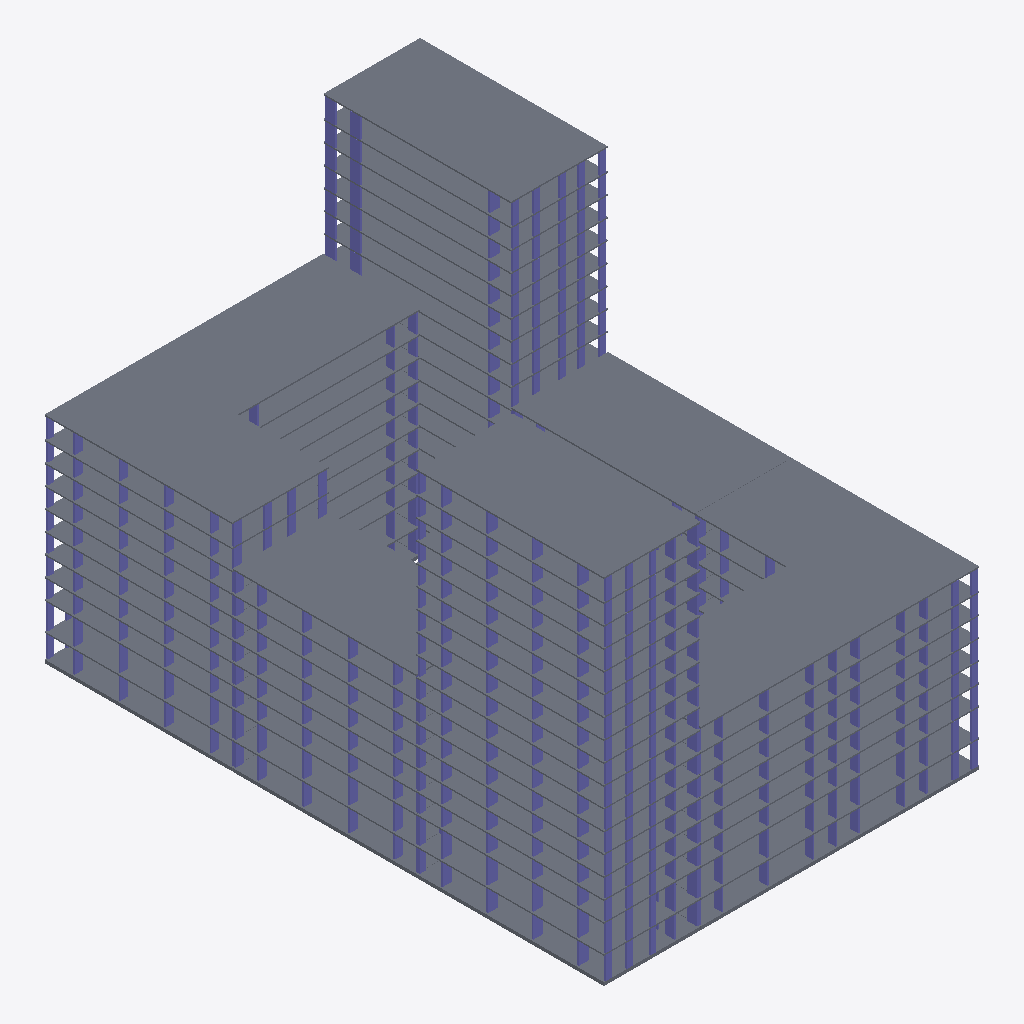
Isometric view of an IFC building model (ifcZIP, schema IFC4X3, length unit millimetre), seen from the south-west, elements coloured by IFC class: 315 columns (violet), 85 slabs (grey).
Extent 57.0 m × 84.8 m × 53.7 m (x, y, z). Storeys (64): тб1_с1_э0 at -3.82 m; тб2_с1_э0 at -3.82 m; тб3_с1_э0 at -3.82 m; тб3_с2_э0 at -3.82 m; тб4_с1_э0 at -3.82 m; тб5_с1_э0 at -3.82 m; тб6_с1_э0 at -3.82 m; тб6_с2_э0 at -3.82 m; тб1_с1_э1 at -0.15 m; тб2_с1_э1 at -0.15 m; тб3_с1_э1 at -0.15 m; тб3_с2_э1 at -0.15 m; тб4_с1_э1 at -0.15 m; тб5_с1_э1 at -0.15 m; тб6_с1_э1 at -0.15 m; тб6_с2_э1 at -0.15 m. Elements (1880): 1786 IfcColumn, 94 IfcSlab.

HEADER;
FILE_DESCRIPTION(('ViewDefinition[CoordinationView]'),'2;1');
FILE_NAME('','2025-08-14T06:51:53',(''),(''),'','BIMserver','');
FILE_SCHEMA(('IFC4X3'));
ENDSEC;
DATA;
#93740=IFCPROJECT('1wUPiUG6PBhuoevYYCEeG1',#90396,'ДЕП01',$,$,$,$,(#62690),#93741);
#92423=IFCSITE('0dBiErr$v6rA_e0sf8Aj3L',#8,'ekb',$,$,#90417,$,'Екатеринбург',.COMPLEX.,$,$,$,$,$);
#93743=IFCSITE('10Ug7RJWD3ue51_Zlia4hY',#8,'Квартал Депо',$,$,#90418,$,'Квартал Депо',.PARTIAL.,$,$,$,$,$);
#2=IFCBUILDING('1$hXzQJMPFiuCk$ZdxCHYm',#8,'ДЕП01',$,'BRU_Квартал_уникальный',#9,$,'Квартал Депо 01',.COMPLEX.,$,$,$);
#14=IFCBUILDING('1hIc_eW4H9HA5I3mOkiHh9',#8,'тб_1',$,'BRU_Температурный_блок',#18,$,$,.COMPLEX.,$,$,$);
#20=IFCBUILDING('1pE2mRXI1ABPDY9s6oxd6e',#8,'BRU_Секция_50TS48_С1',$,'BRU_Секция_50TS48',#25,$,$,.ELEMENT.,$,$,$);
#239=IFCBUILDING('2tovI15Wb67RAUlMUnCyY$',#8,'тб_2',$,'BRU_Температурный_блок',#243,$,$,.COMPLEX.,$,$,$);
#245=IFCBUILDING('2QKt_JyXHCRuKq9WUSlZ$9',#8,'BRU_Секция_NS8_С2',$,'BRU_Секция_NS8',#250,$,$,.ELEMENT.,$,$,$);
#365=IFCBUILDING('1fyhTIhXTD7gO5mB9BjHGz',#8,'тб_4',$,'BRU_Температурный_блок',#369,$,$,.COMPLEX.,$,$,$);
#371=IFCBUILDING('3M14vluD5D6OzS3FPzodK4',#8,'BRU_Секция_CN48_С3',$,'BRU_Секция_CN48',#376,$,$,.ELEMENT.,$,$,$);
#513=IFCBUILDING('3HurGUetf9h9CdozVBpKSC',#8,'BRU_Секция_EW8_С4',$,'BRU_Секция_EW8',#518,$,$,.ELEMENT.,$,$,$);
#655=IFCBUILDING('2Y01Mpn8b8VB$wYd87$AzL',#8,'тб_5',$,'BRU_Температурный_блок',#659,$,$,.COMPLEX.,$,$,$);
#661=IFCBUILDING('0BlDPtotvAsB6xOJr4gjco',#8,'BRU_Секция_50TN48_С5',$,'BRU_Секция_50TN48',#666,$,$,.ELEMENT.,$,$,$);
#880=IFCBUILDING('2$G5ptxV58XeoNSvnKu4ot',#8,'тб_6',$,'BRU_Температурный_блок',#884,$,$,.COMPLEX.,$,$,$);
#886=IFCBUILDING('2CIQ2SRAXDdATMRuOhbOGg',#8,'BRU_Секция_NS8_С6',$,'BRU_Секция_NS8',#891,$,$,.ELEMENT.,$,$,$);
#1006=IFCBUILDING('3I70Zwqof0HRttVb4JVzdT',#8,'тб_8',$,'BRU_Температурный_блок',#1010,$,$,.COMPLEX.,$,$,$);
#1012=IFCBUILDING('1reKTWWN56OPlyCmXfoCcn',#8,'BRU_Секция_CS68_С7',$,'BRU_Секция_CS68',#1017,$,$,.ELEMENT.,$,$,$);
#1132=IFCBUILDING('2Hn4sQcYb4ZRVf82HOM0iK',#8,'BRU_Секция_EW6_2_С8',$,'BRU_Секция_EW6_2',#1137,$,$,.ELEMENT.,$,$,$);
#30=IFCBUILDINGSTOREY('10mdMrZET50wJu4tfsAfPz',#8,'тб1_с1_э0','Этаж -01 (отм. -3,820)','BRU_Этаж',#35,$,$,.ELEMENT.,-3820.0);
#41=IFCBUILDINGSTOREY('3bgvns8HbCnBojUM4tTPzx',#8,'тб1_с1_э1','Этаж 01 (отм. -0,150)','BRU_Этаж',#46,$,$,.ELEMENT.,-150.0);
#52=IFCBUILDINGSTOREY('3jhYP_NE9C2fjW_9dEi3Ac',#8,'тб1_с1_э2','Этаж 02 (отм. +4,050)','BRU_Этаж',#57,$,$,.ELEMENT.,4050.0);
#63=IFCBUILDINGSTOREY('0AFSkJCSrArBJvrRE2Gcy2',#8,'тб1_с1_э3','Этаж 03 (отм. +7,050)','BRU_Этаж',#68,$,$,.ELEMENT.,7050.0);
#74=IFCBUILDINGSTOREY('0mIZsQUJb5h81Sb49YUm0Q',#8,'тб1_с1_э4','Этаж 04 (отм. +10,050)','BRU_Этаж',#79,$,$,.ELEMENT.,10050.0);
#85=IFCBUILDINGSTOREY('0Dwt4gObn9QO40lLzj46is',#8,'тб1_с1_э5','Этаж 05 (отм. +13,050)','BRU_Этаж',#90,$,$,.ELEMENT.,13050.0);
#96=IFCBUILDINGSTOREY('2T4cOEODj2HeHDE_03EUcz',#8,'тб1_с1_э6','Этаж 06 (отм. +16,050)','BRU_Этаж',#101,$,$,.ELEMENT.,16050.0);
#107=IFCBUILDINGSTOREY('2yYidr4LXATedys0f2RRum',#8,'тб1_с1_э7','Этаж 07 (отм. +19,050)','BRU_Этаж',#112,$,$,.ELEMENT.,19050.0);
#118=IFCBUILDINGSTOREY('3tVmKguh10FAeTDlwAJ50Y',#8,'тб1_с1_э8','Этаж 08 (отм. +22,050)','BRU_Этаж',#123,$,$,.ELEMENT.,22050.0);
#129=IFCBUILDINGSTOREY('2bR6yoTwX6GPYu3LnyeY5m',#8,'тб1_с1_э9','Этаж 09 (отм. +25,050)','BRU_Этаж',#134,$,$,.ELEMENT.,25050.0);
#140=IFCBUILDINGSTOREY('3RunYdgfnEvwxMshW0UEVV',#8,'тб1_с1_э10','Этаж 10 (отм. +28,050)','BRU_Этаж',#145,$,$,.ELEMENT.,28050.0);
#151=IFCBUILDINGSTOREY('1bE6v_gaH2pA_i4vh1TIZT',#8,'тб1_с1_э11','Этаж 11 (отм. +31,050)','BRU_Этаж',#156,$,$,.ELEMENT.,31050.0);
#162=IFCBUILDINGSTOREY('1F4hfvyND82RAs4Ew1RMXj',#8,'тб1_с1_э12','Этаж 12 (отм. +34,050)','BRU_Этаж',#167,$,$,.ELEMENT.,34050.0);
#173=IFCBUILDINGSTOREY('2Tx61JxUP5COtXYfRB8$_j',#8,'тб1_с1_э13','Этаж 13 (отм. +37,050)','BRU_Этаж',#178,$,$,.ELEMENT.,37050.0);
#184=IFCBUILDINGSTOREY('0a4YHRPK1D5xZSPvlw5RJD',#8,'тб1_с1_э14','Этаж 14 (отм. +40,050)','BRU_Этаж',#189,$,$,.ELEMENT.,40050.0);
#195=IFCBUILDINGSTOREY('1BFLEXhA503AMiLRqpcDW9',#8,'тб1_с1_э15','Этаж 15 (отм. +43,050)','BRU_Этаж',#200,$,$,.ELEMENT.,43050.0);
#206=IFCBUILDINGSTOREY('0dpOq1Q4f3khYACXGxqWwZ',#8,'тб1_с1_э16','Этаж 16 (отм. +46,050)','BRU_Этаж',#211,$,$,.ELEMENT.,46050.0);
#217=IFCBUILDINGSTOREY('1VbnvHip16bv4BDXwcJbCL',#8,'тб1_с1_э17','Этаж 17 (отм. +49,370) Тех.этаж','BRU_Этаж',#222,$,$,.ELEMENT.,49370.0);
#228=IFCBUILDINGSTOREY('3esH4Npg13NQyj2WTzZI64',#8,'тб1_с1_э18','Этаж 18 (отм. +51,920) Кровля','BRU_Этаж',#233,$,$,.ELEMENT.,51920.0);
#255=IFCBUILDINGSTOREY('2EjWmA6qn1LfV_BHN0bDkE',#8,'тб2_с1_э0','Этаж -01 (отм. -3,820)','BRU_Этаж',#260,$,$,.ELEMENT.,-3820.0);
#266=IFCBUILDINGSTOREY('1XPYL171j4WgSdKnuownNt',#8,'тб2_с1_э1','Этаж 01 (отм. -0,150)','BRU_Этаж',#271,$,$,.ELEMENT.,-150.0);
#277=IFCBUILDINGSTOREY('2viPMNF6rEjvAZSb$HGxYz',#8,'тб2_с1_э2','Этаж 02 (отм. +4,050)','BRU_Этаж',#282,$,$,.ELEMENT.,4050.0);
#288=IFCBUILDINGSTOREY('2R8G0r46LFfuFeJHUAbkRc',#8,'тб2_с1_э3','Этаж 03 (отм. +7,050)','BRU_Этаж',#293,$,$,.ELEMENT.,7050.0);
#299=IFCBUILDINGSTOREY('2gj7IZNyH0Wf$kHoP8CBCu',#8,'тб2_с1_э4','Этаж 04 (отм. +10,050)','BRU_Этаж',#304,$,$,.ELEMENT.,10050.0);
#310=IFCBUILDINGSTOREY('2xRz$MQZrA_RJq7pCT6xv6',#8,'тб2_с1_э5','Этаж 05 (отм. +13,050)','BRU_Этаж',#315,$,$,.ELEMENT.,13050.0);
#321=IFCBUILDINGSTOREY('3bccM_7lP4VgXLNbtoaFWd',#8,'тб2_с1_э6','Этаж 06 (отм. +16,050)','BRU_Этаж',#326,$,$,.ELEMENT.,16050.0);
#332=IFCBUILDINGSTOREY('3eYp6BDR945A5Ja7FdhcNx',#8,'тб2_с1_э7','Этаж 07 (отм. +19,050)','BRU_Этаж',#337,$,$,.ELEMENT.,19050.0);
#343=IFCBUILDINGSTOREY('1RafVyJnr5pQtv8GA$Pu5u',#8,'тб2_с1_э8','Этаж 08 (отм. +22,370) Тех.этаж','BRU_Этаж',#348,$,$,.ELEMENT.,22370.0);
#354=IFCBUILDINGSTOREY('39cpPJPPjEcwe4gm$hA94s',#8,'тб2_с1_э9','Этаж 09 (отм. +24,920) Кровля','BRU_Этаж',#359,$,$,.ELEMENT.,24920.0);
#381=IFCBUILDINGSTOREY('3g1dg0TJjAohxxpY7R2keA',#8,'тб3_с1_э0','Этаж -01 (отм. -3,820)','BRU_Этаж',#386,$,$,.ELEMENT.,-3820.0);
#392=IFCBUILDINGSTOREY('1Oweg8ief8n9dkkOPX7IaU',#8,'тб3_с1_э1','Этаж 01 (отм. -0,150)','BRU_Этаж',#397,$,$,.ELEMENT.,-150.0);
#403=IFCBUILDINGSTOREY('3YLsjNfqH58PTcT3pZIWUl',#8,'тб3_с1_э2','Этаж 02 (отм. +4,050)','BRU_Этаж',#408,$,$,.ELEMENT.,4050.0);
#414=IFCBUILDINGSTOREY('25Rsb3nnfC_wMk48_54Xs1',#8,'тб3_с1_э3','Этаж 03 (отм. +7,050)','BRU_Этаж',#419,$,$,.ELEMENT.,7050.0);
#425=IFCBUILDINGSTOREY('0hrbE9qjX8QRM25Wuy2r60',#8,'тб3_с1_э4','Этаж 04 (отм. +10,050)','BRU_Этаж',#430,$,$,.ELEMENT.,10050.0);
#436=IFCBUILDINGSTOREY('0ZU1j0sGj7ORJ0YzKV4pqQ',#8,'тб3_с1_э5','Этаж 05 (отм. +13,050)','BRU_Этаж',#441,$,$,.ELEMENT.,13050.0);
#447=IFCBUILDINGSTOREY('30F_MAaHn4z94QTv$2Al7t',#8,'тб3_с1_э6','Этаж 06 (отм. +16,050)','BRU_Этаж',#452,$,$,.ELEMENT.,16050.0);
#458=IFCBUILDINGSTOREY('3GmOzbR2H22Alsb_gQN3h5',#8,'тб3_с1_э7','Этаж 07 (отм. +19,050)','BRU_Этаж',#463,$,$,.ELEMENT.,19050.0);
#469=IFCBUILDINGSTOREY('08OK99$An8fe03qv48lGlm',#8,'тб3_с1_э8','Этаж 08 (отм. +22,050)','BRU_Этаж',#474,$,$,.ELEMENT.,22050.0);
#480=IFCBUILDINGSTOREY('10Amr$0$X0jQFNkm$UkBzl',#8,'тб3_с1_э9','Этаж 09 (отм. +25,050)','BRU_Этаж',#485,$,$,.ELEMENT.,25050.0);
#491=IFCBUILDINGSTOREY('11odC5nBr959QwEpao1GYh',#8,'тб3_с1_э10','Этаж 10 (отм. +28,370) Тех.этаж','BRU_Этаж',#496,$,$,.ELEMENT.,28370.0);
#502=IFCBUILDINGSTOREY('0s_5mtNVjBqOtej6UD9FQ$',#8,'тб3_с1_э11','Этаж 11 (отм. +30,920) Кровля','BRU_Этаж',#507,$,$,.ELEMENT.,30920.0);
#523=IFCBUILDINGSTOREY('2bSN1tXYPDugYJe4tbFrYt',#8,'тб3_с2_э0','Этаж -01 (отм. -3,820)','BRU_Этаж',#528,$,$,.ELEMENT.,-3820.0);
#534=IFCBUILDINGSTOREY('18YnZl46nEAAGQPrhC$ied',#8,'тб3_с2_э1','Этаж 01 (отм. -0,150)','BRU_Этаж',#539,$,$,.ELEMENT.,-150.0);
#545=IFCBUILDINGSTOREY('0ygmIipZr1whc9OQG_p5UG',#8,'тб3_с2_э2','Этаж 02 (отм. +4,050)','BRU_Этаж',#550,$,$,.ELEMENT.,4050.0);
#556=IFCBUILDINGSTOREY('08SSBIRsL02Bs6wyZbHZge',#8,'тб3_с2_э3','Этаж 03 (отм. +7,050)','BRU_Этаж',#561,$,$,.ELEMENT.,7050.0);
#567=IFCBUILDINGSTOREY('1burCSTnT09g8vxwaz9fk0',#8,'тб3_с2_э4','Этаж 04 (отм. +10,050)','BRU_Этаж',#572,$,$,.ELEMENT.,10050.0);
#578=IFCBUILDINGSTOREY('0bSMR5K2LE98akp1jEL6bG',#8,'тб3_с2_э5','Этаж 05 (отм. +13,050)','BRU_Этаж',#583,$,$,.ELEMENT.,13050.0);
#589=IFCBUILDINGSTOREY('0ohQp3OpXFURH2KfW$ng6M',#8,'тб3_с2_э6','Этаж 06 (отм. +16,050)','BRU_Этаж',#594,$,$,.ELEMENT.,16050.0);
#600=IFCBUILDINGSTOREY('3xGhrkx_b9FvaUChrdX6i4',#8,'тб3_с2_э7','Этаж 07 (отм. +19,050)','BRU_Этаж',#605,$,$,.ELEMENT.,19050.0);
#611=IFCBUILDINGSTOREY('3fHg42jdX6TOUxSx2h10gT',#8,'тб3_с2_э8','Этаж 08 (отм. +22,050)','BRU_Этаж',#616,$,$,.ELEMENT.,22050.0);
#622=IFCBUILDINGSTOREY('1PZtYuxf50I8e_maz27sB3',#8,'тб3_с2_э9','Этаж 09 (отм. +25,050)','BRU_Этаж',#627,$,$,.ELEMENT.,25050.0);
#633=IFCBUILDINGSTOREY('3YVzangiPBBff1Iwd4RYi6',#8,'тб3_с2_э10','Этаж 10 (отм. +28,370) Тех.этаж','BRU_Этаж',#638,$,$,.ELEMENT.,28370.0);
#644=IFCBUILDINGSTOREY('13x2zcuSv1UeMfp1dZfpML',#8,'тб3_с2_э11','Этаж 11 (отм. +30,920) Кровля','BRU_Этаж',#649,$,$,.ELEMENT.,30920.0);
#671=IFCBUILDINGSTOREY('3XIk9DN$v2yOTMRuWhMVNZ',#8,'тб4_с1_э0','Этаж -01 (отм. -3,820)','BRU_Этаж',#676,$,$,.ELEMENT.,-3820.0);
#682=IFCBUILDINGSTOREY('1uFxajuFzDwQTzhOAtkS8j',#8,'тб4_с1_э1','Этаж 01 (отм. -0,150)','BRU_Этаж',#687,$,$,.ELEMENT.,-150.0);
#693=IFCBUILDINGSTOREY('2C2UaQ6TjDYf0QDrNb9DXV',#8,'тб4_с1_э2','Этаж 02 (отм. +4,050)','BRU_Этаж',#698,$,$,.ELEMENT.,4050.0);
#704=IFCBUILDINGSTOREY('3kdeZuBVrFr9J8S3AsFhh5',#8,'тб4_с1_э3','Этаж 03 (отм. +7,050)','BRU_Этаж',#709,$,$,.ELEMENT.,7050.0);
#715=IFCBUILDINGSTOREY('3m5gaO0cX1iAVtsnWsSzy5',#8,'тб4_с1_э4','Этаж 04 (отм. +10,050)','BRU_Этаж',#720,$,$,.ELEMENT.,10050.0);
#726=IFCBUILDINGSTOREY('0shjHbOcr9_fcVo$97TAy6',#8,'тб4_с1_э5','Этаж 05 (отм. +13,050)','BRU_Этаж',#731,$,$,.ELEMENT.,13050.0);
#737=IFCBUILDINGSTOREY('3lOmx8jAXFjeu$LyMdA_PR',#8,'тб4_с1_э6','Этаж 06 (отм. +16,050)','BRU_Этаж',#742,$,$,.ELEMENT.,16050.0);
#748=IFCBUILDINGSTOREY('3m71RTk5vDBvCl0zJCkS0q',#8,'тб4_с1_э7','Этаж 07 (отм. +19,050)','BRU_Этаж',#753,$,$,.ELEMENT.,19050.0);
#759=IFCBUILDINGSTOREY('06fN$FD210Tv00sbBafT3n',#8,'тб4_с1_э8','Этаж 08 (отм. +22,050)','BRU_Этаж',#764,$,$,.ELEMENT.,22050.0);
#770=IFCBUILDINGSTOREY('3Roy5XIiz6rQ0h$G69FHq_',#8,'тб4_с1_э9','Этаж 09 (отм. +25,050)','BRU_Этаж',#775,$,$,.ELEMENT.,25050.0);
#781=IFCBUILDINGSTOREY('0EIewR_7P6uwJLHGi03Tuw',#8,'тб4_с1_э10','Этаж 10 (отм. +28,050)','BRU_Этаж',#786,$,$,.ELEMENT.,28050.0);
#11503=IFCSLAB('2cmXALIqbFURZHykrf8rVA',$,'Монолитное_перекрытие_220_8.0','Покрытие','Монолитное_перекрытие_220',#11510,#11511,$,$);
#10943=IFCSLAB('0kxVMuEMz5NeSvW8PSLk0Z',$,'Монолитное_перекрытие_220_17.0','Покрытие','Монолитное_перекрытие_220',#10950,#10951,$,$);
#11143=IFCSLAB('2kD4av2vH9VhAsOaMw07Wf',$,'Монолитное_перекрытие_220_10.0','Покрытие','Монолитное_перекрытие_220',#11150,#11151,$,$);
#11323=IFCSLAB('31pEpfWk9EVxWKd9MX2AQo',$,'Монолитное_перекрытие_220_17.0','Покрытие','Монолитное_перекрытие_220',#11330,#11331,$,$);
#11703=IFCSLAB('1uVu0AJdP7jwIFQoYU49cR',$,'Монолитное_перекрытие_220_8.0','Покрытие','Монолитное_перекрытие_220',#11710,#11711,$,$);
#11613=IFCSLAB('0RU2LctEzCO8uTEr297ix4',$,'Монолитное_перекрытие_220_10.0','Покрытие','Монолитное_перекрытие_220',#11620,#11621,$,$);
#11033=IFCSLAB('2jjCFKEYv8wQg7Ug0KoLjA',$,'Монолитное_перекрытие_220_8.0','Покрытие','Монолитное_перекрытие_220',#11040,#11041,$,$);
#11413=IFCSLAB('0p1vHd65j0dw9FTkQRzIdI',$,'Монолитное_перекрытие_220_8.0','Покрытие','Монолитное_перекрытие_220',#11420,#11421,$,$);
#11153=IFCSLAB('2fDmOLhwv0Qx2Sh91QbHUu',$,'Монолитное_перекрытие_500_0.0','Плита','Монолитное_перекрытие_500',#11160,#11161,$,$);
#11163=IFCSLAB('0Q3m5JOknCZQy8Q15YsR6G',$,'Монолитное_перекрытие_200_1.0','Перекрытие','Монолитное_перекрытие_200',#11170,#11171,$,$);
#10933=IFCSLAB('0Q0mIWOifBAu7lO_mAMVW2',$,'Монолитное_перекрытие_200_16.0','Перекрытие','Монолитное_перекрытие_200',#10940,#10941,$,$);
#11133=IFCSLAB('0ndh19$BL2$uo5mVkJyO2S',$,'Монолитное_перекрытие_200_9.0','Перекрытие','Монолитное_перекрытие_200',#11140,#11141,$,$);
#11313=IFCSLAB('3sPqgfvvf2_PXLQxiOdlqE',$,'Монолитное_перекрытие_200_16.0','Перекрытие','Монолитное_перекрытие_200',#11320,#11321,$,$);
#10893=IFCSLAB('2_K3JrIFn0iPqmY25Qt53u',$,'Монолитное_перекрытие_200_12.0','Перекрытие','Монолитное_перекрытие_200',#10900,#10901,$,$);
#10913=IFCSLAB('0TTcPHOrD7PQta_Jfq_bIa',$,'Монолитное_перекрытие_200_14.0','Перекрытие','Монолитное_перекрытие_200',#10920,#10921,$,$);
#10883=IFCSLAB('288R9RYAr8Xh1XK6SOhdUS',$,'Монолитное_перекрытие_200_11.0','Перекрытие','Монолитное_перекрытие_200',#10890,#10891,$,$);
#10903=IFCSLAB('1TaxPW97P15Q2BGV$e4qFC',$,'Монолитное_перекрытие_200_13.0','Перекрытие','Монолитное_перекрытие_200',#10910,#10911,$,$);
#10923=IFCSLAB('1uPILRwcr0BhQ3MHKRdLY$',$,'Монолитное_перекрытие_200_15.0','Перекрытие','Монолитное_перекрытие_200',#10930,#10931,$,$);
#11053=IFCSLAB('2ZLruzC6fF2woLyDKQvi8d',$,'Монолитное_перекрытие_200_1.0','Перекрытие','Монолитное_перекрытие_200',#11060,#11061,$,$);
#11273=IFCSLAB('0y94OQHi9FhQRi24tYomg5',$,'Монолитное_перекрытие_200_12.0','Перекрытие','Монолитное_перекрытие_200',#11280,#11281,$,$);
#11213=IFCSLAB('3m0vdcx2n5Hwcz$kZmkGIN',$,'Монолитное_перекрытие_200_6.0','Перекрытие','Монолитное_перекрытие_200',#11220,#11221,$,$);
#11243=IFCSLAB('3PQ5m5j9bB6vGPzNhO$uBm',$,'Монолитное_перекрытие_200_9.0','Перекрытие','Монолитное_перекрытие_200',#11250,#11251,$,$);
#11183=IFCSLAB('2Rq15eGa98tPIm4v5$sc0B',$,'Монолитное_перекрытие_200_3.0','Перекрытие','Монолитное_перекрытие_200',#11190,#11191,$,$);
#11253=IFCSLAB('2lOjzMRoDD6Rc0$o$oPY6F',$,'Монолитное_перекрытие_200_10.0','Перекрытие','Монолитное_перекрытие_200',#11260,#11261,$,$);
#11283=IFCSLAB('3YcqIvz9L0tQegM_1gObix',$,'Монолитное_перекрытие_200_13.0','Перекрытие','Монолитное_перекрытие_200',#11290,#11291,$,$);
#11293=IFCSLAB('1rCgj3gTrEge9tZRMsU5cF',$,'Монолитное_перекрытие_200_14.0','Перекрытие','Монолитное_перекрытие_200',#11300,#11301,$,$);
#11303=IFCSLAB('3zSPEkKXL4G9ueuw7nW0Ye',$,'Монолитное_перекрытие_200_15.0','Перекрытие','Монолитное_перекрытие_200',#11310,#11311,$,$);
#11203=IFCSLAB('2p6JI2fxXChv4wQSLeDir5',$,'Монолитное_перекрытие_200_5.0','Перекрытие','Монолитное_перекрытие_200',#11210,#11211,$,$);
#11193=IFCSLAB('3faEuxL9H4wgGIJnl6kNC7',$,'Монолитное_перекрытие_200_4.0','Перекрытие','Монолитное_перекрытие_200',#11200,#11201,$,$);
#11223=IFCSLAB('1FUwtcE$PAqgqHtvjJzdBQ',$,'Монолитное_перекрытие_200_7.0','Перекрытие','Монолитное_перекрытие_200',#11230,#11231,$,$);
#11263=IFCSLAB('2hXrVdxfD6ghfkdf3oywNP',$,'Монолитное_перекрытие_200_11.0','Перекрытие','Монолитное_перекрытие_200',#11270,#11271,$,$);
#11173=IFCSLAB('0u5e8A5Fz28gV4muaEpuBd',$,'Монолитное_перекрытие_200_2.0','Перекрытие','Монолитное_перекрытие_200',#11180,#11181,$,$);
#11233=IFCSLAB('2fhHbNJfH1gBKeY3buEUzk',$,'Монолитное_перекрытие_200_8.0','Перекрытие','Монолитное_перекрытие_200',#11240,#11241,$,$);
#11043=IFCSLAB('1MCBgA9KfDnRwsYzkX61GR',$,'Монолитное_перекрытие_500_0.0','Плита','Монолитное_перекрытие_500',#11050,#11051,$,$);
#10963=IFCSLAB('0stXnxGY55xREqGhPHkd5R',$,'Монолитное_перекрытие_200_1.0','Перекрытие','Монолитное_перекрытие_200',#10970,#10971,$,$);
#11123=IFCSLAB('3k8TU4mhP8TvfOumvUQN7B',$,'Монолитное_перекрытие_200_8.0','Перекрытие','Монолитное_перекрытие_200',#11130,#11131,$,$);
#10873=IFCSLAB('1mt7GYMKnEBvyFrvh2qD2o',$,'Монолитное_перекрытие_200_10.0','Перекрытие','Монолитное_перекрытие_200',#10880,#10881,$,$);
#10953=IFCSLAB('09dd6fILX8OAquKehO8nE8',$,'Монолитное_перекрытие_500_0.0','Плита','Монолитное_перекрытие_500',#10960,#10961,$,$);
#11493=IFCSLAB('1645GzIjT3mBZXAP26OCTN',$,'Монолитное_перекрытие_200_7.0','Перекрытие','Монолитное_перекрытие_200',#11500,#11501,$,$);
#11023=IFCSLAB('1LDGJ4AdvAyvCOZCazGRQ3',$,'Монолитное_перекрытие_200_7.0','Перекрытие','Монолитное_перекрытие_200',#11030,#11031,$,$);
#11603=IFCSLAB('1aWesnUNTC9QhYERuw$WTk',$,'Монолитное_перекрытие_200_9.0','Перекрытие','Монолитное_перекрытие_200',#11610,#11611,$,$);
#11113=IFCSLAB('2tlzvLROT6H9mPm1raDX3h',$,'Монолитное_перекрытие_200_7.0','Перекрытие','Монолитное_перекрытие_200',#11120,#11121,$,$);
#11073=IFCSLAB('1KljOR5ZHAYxpMxuGPeG1H',$,'Монолитное_перекрытие_200_3.0','Перекрытие','Монолитное_перекрытие_200',#11080,#11081,$,$);
#11063=IFCSLAB('2rT0ZPEdb5t8Av_qFlm98P',$,'Монолитное_перекрытие_200_2.0','Перекрытие','Монолитное_перекрытие_200',#11070,#11071,$,$);
#11083=IFCSLAB('3_6d6W7$P3xB5VgjnGXdWc',$,'Монолитное_перекрытие_200_4.0','Перекрытие','Монолитное_перекрытие_200',#11090,#11091,$,$);
#11103=IFCSLAB('2ZXY$nenD8S9KLyI9HJMdD',$,'Монолитное_перекрытие_200_6.0','Перекрытие','Монолитное_перекрытие_200',#11110,#11111,$,$);
#11093=IFCSLAB('10PJ0106rDZ80CFSHooD5e',$,'Монолитное_перекрытие_200_5.0','Перекрытие','Монолитное_перекрытие_200',#11100,#11101,$,$);
#11483=IFCSLAB('0zY8gvCdv57gMlsbCLbcpz',$,'Монолитное_перекрытие_200_6.0','Перекрытие','Монолитное_перекрытие_200',#11490,#11491,$,$);
#11003=IFCSLAB('3P4vvWQuX4IPN3sX75M9qg',$,'Монолитное_перекрытие_200_5.0','Перекрытие','Монолитное_перекрытие_200',#11010,#11011,$,$);
#10993=IFCSLAB('3PY8d$Fb1AiOHZc8qJaWlu',$,'Монолитное_перекрытие_200_4.0','Перекрытие','Монолитное_перекрытие_200',#11000,#11001,$,$);
#10973=IFCSLAB('2xkTpU4kr83vTCzcJL8kBc',$,'Монолитное_перекрытие_200_2.0','Перекрытие','Монолитное_перекрытие_200',#10980,#10981,$,$);
#11013=IFCSLAB('1rip7Bx5LEjRHE67rSdVQO',$,'Монолитное_перекрытие_200_6.0','Перекрытие','Монолитное_перекрытие_200',#11020,#11021,$,$);
#10983=IFCSLAB('2kD8uNIJ9DhRYEXhzL57Oz',$,'Монолитное_перекрытие_200_3.0','Перекрытие','Монолитное_перекрытие_200',#10990,#10991,$,$);
#11343=IFCSLAB('1k7brnYPn66fyrMLJXnELt',$,'Монолитное_перекрытие_200_1.0','Перекрытие','Монолитное_перекрытие_200',#11350,#11351,$,$);
#11433=IFCSLAB('0MsvcSZP1BlPwH9VFHCQfW',$,'Монолитное_перекрытие_200_1.0','Перекрытие','Монолитное_перекрытие_200',#11440,#11441,$,$);
#11333=IFCSLAB('2n3wcNOfT1Pu8PHitnKhNf',$,'Монолитное_перекрытие_500_0.0','Плита','Монолитное_перекрытие_500',#11340,#11341,$,$);
#10863=IFCSLAB('1$T5zxWov0qgFRsOEyfsVi',$,'Монолитное_перекрытие_200_9.0','Перекрытие','Монолитное_перекрытие_200',#10870,#10871,$,$);
#11423=IFCSLAB('2gTMZX2aTDeOigeedgN7em',$,'Монолитное_перекрытие_500_0.0','Плита','Монолитное_перекрытие_500',#11430,#11431,$,$);
#11593=IFCSLAB('30XJldl3j6igaJxTnwaoT1',$,'Монолитное_перекрытие_200_8.0','Перекрытие','Монолитное_перекрытие_200',#11600,#11601,$,$);
#10853=IFCSLAB('16mMIW7vf0ixs1JqxY84Co',$,'Монолитное_перекрытие_200_8.0','Перекрытие','Монолитное_перекрытие_200',#10860,#10861,$,$);
#11473=IFCSLAB('3Osr62Ouv2Lv2nd7uWpQKW',$,'Монолитное_перекрытие_200_5.0','Перекрытие','Монолитное_перекрытие_200',#11480,#11481,$,$);
#11403=IFCSLAB('1ojrlTY519fvBI67wEsooU',$,'Монолитное_перекрытие_200_7.0','Перекрытие','Монолитное_перекрытие_200',#11410,#11411,$,$);
#11463=IFCSLAB('17yD9dcnLFMBcF0Vb70KBA',$,'Монолитное_перекрытие_200_4.0','Перекрытие','Монолитное_перекрытие_200',#11470,#11471,$,$);
#11583=IFCSLAB('3AgeyWGJn6xvDwRhQTtXzD',$,'Монолитное_перекрытие_200_7.0','Перекрытие','Монолитное_перекрытие_200',#11590,#11591,$,$);
#11353=IFCSLAB('0ZE$qDN5j40gpv07dRM3J3',$,'Монолитное_перекрытие_200_2.0','Перекрытие','Монолитное_перекрытие_200',#11360,#11361,$,$);
#11393=IFCSLAB('2cBZz_7ofBqwdol2JwJpkc',$,'Монолитное_перекрытие_200_6.0','Перекрытие','Монолитное_перекрытие_200',#11400,#11401,$,$);
#11363=IFCSLAB('1q2uGU9vjArglsVrOVTJ06',$,'Монолитное_перекрытие_200_3.0','Перекрытие','Монолитное_перекрытие_200',#11370,#11371,$,$);
#11383=IFCSLAB('3cBZZFfnDCIOnq87p1ywdj',$,'Монолитное_перекрытие_200_5.0','Перекрытие','Монолитное_перекрытие_200',#11390,#11391,$,$);
#11373=IFCSLAB('2u3IBINuX0YPR2MscnWsm_',$,'Монолитное_перекрытие_200_4.0','Перекрытие','Монолитное_перекрытие_200',#11380,#11381,$,$);
#11443=IFCSLAB('2hWXh1Zt95QRwTWwJovdYQ',$,'Монолитное_перекрытие_200_2.0','Перекрытие','Монолитное_перекрытие_200',#11450,#11451,$,$);
#11453=IFCSLAB('06t869b3n67Pm2Ljx5l6fu',$,'Монолитное_перекрытие_200_3.0','Перекрытие','Монолитное_перекрытие_200',#11460,#11461,$,$);
#11573=IFCSLAB('0eiAYtYRD8x9$PMz$GmmQB',$,'Монолитное_перекрытие_200_6.0','Перекрытие','Монолитное_перекрытие_200',#11580,#11581,$,$);
#11563=IFCSLAB('3rdfTtSSv6GQD_7JGZ_Wrw',$,'Монолитное_перекрытие_200_5.0','Перекрытие','Монолитное_перекрытие_200',#11570,#11571,$,$);
#10843=IFCSLAB('0$Wbj1Y69EHfwrdQ3P0aBr',$,'Монолитное_перекрытие_200_7.0','Перекрытие','Монолитное_перекрытие_200',#10850,#10851,$,$);
#11553=IFCSLAB('3QeY$bfZ18EeG4Lz5FFrwb',$,'Монолитное_перекрытие_200_4.0','Перекрытие','Монолитное_перекрытие_200',#11560,#11561,$,$);
#11543=IFCSLAB('0yK0XSs8nFLOok$JCw37pL',$,'Монолитное_перекрытие_200_3.0','Перекрытие','Монолитное_перекрытие_200',#11550,#11551,$,$);
#10833=IFCSLAB('0KDeFfinn2Hu5nR1vOzXfN',$,'Монолитное_перекрытие_200_6.0','Перекрытие','Монолитное_перекрытие_200',#10840,#10841,$,$);
#11533=IFCSLAB('1LyEHyArvFBuFGauh2Mgpf',$,'Монолитное_перекрытие_200_2.0','Перекрытие','Монолитное_перекрытие_200',#11540,#11541,$,$);
#10823=IFCSLAB('2M7vs6UVP4IAC0PmycmhZA',$,'Монолитное_перекрытие_200_5.0','Перекрытие','Монолитное_перекрытие_200',#10830,#10831,$,$);
#11523=IFCSLAB('1R2QcdU_TBnerQpSbjkcJI',$,'Монолитное_перекрытие_200_1.0','Перекрытие','Монолитное_перекрытие_200',#11530,#11531,$,$);
#10813=IFCSLAB('0d$t$Y5cr5MAY4d1go1GaD',$,'Монолитное_перекрытие_200_4.0','Перекрытие','Монолитное_перекрытие_200',#10820,#10821,$,$);
#11693=IFCSLAB('3bHQF7dLz9fv_QKSUc75nu',$,'Монолитное_перекрытие_200_7.0','Перекрытие','Монолитное_перекрытие_200',#11700,#11701,$,$);
#13933=IFCCOLUMN('1JsxuNZML1FeaJEmOkbJeI',$,'Колонна_1_1_15_HORIZONTAL','Монолитный пилон','Монолитная_колонна_1500_250',#13940,#13941,$,$);
#14613=IFCCOLUMN('1qI1Oo6FD1d8lLSpuBtzSd',$,'Колонна_1_1_19_LAST_HORIZONTAL','Монолитный пилон','Монолитная_колонна_1500_250',#14620,#14621,$,$);
#12063=IFCCOLUMN('1nLvr2NXLCsfM2dPC3zX3I',$,'Колонна_1_1_2_BORDER_VERTICAL','Монолитный пилон','Монолитная_колонна_1500_250',#12070,#12071,$,$);
#21283=IFCCOLUMN('3W7KnpPfjDdQXPKkgd48_G',$,'Колонна_5_16_1_BORDER_VERTICAL','Монолитный пилон','Монолитная_колонна_1500_250',#21290,#21291,$,$);
#21113=IFCCOLUMN('2hDPrpFiTAfOE68ycZ2V5I',$,'Колонна_5_16_0_BORDER_VERTICAL','Монолитный пилон','Монолитная_колонна_1500_250',#21120,#21121,$,$);
#11723=IFCCOLUMN('3ol6D_i0X0De77e1rVKbP2',$,'Колонна_1_1_0_LAST_VERTICAL','Монолитный пилон','Монолитная_колонна_1500_250',#11730,#11731,$,$);
#13593=IFCCOLUMN('0qqLZgiHD5IueeqiRUOqeJ',$,'Колонна_1_1_11_HORIZONTAL','Монолитный пилон','Монолитная_колонна_1500_250',#13600,#13601,$,$);
#14273=IFCCOLUMN('1zD1z9_DjAY9JxBGmaUsbJ',$,'Колонна_1_1_17_HORIZONTAL','Монолитный пилон','Монолитная_колонна_1500_250',#14280,#14281,$,$);
#21273=IFCCOLUMN('1mcaeh6Fn7UBSlNek4_m6y',$,'Колонна_5_15_1_BORDER_VERTICAL','Монолитный пилон','Монолитная_колонна_1500_250',#21280,#21281,$,$);
#21073=IFCCOLUMN('36ftfEXOrDcvFFCoqFgIfk',$,'Колонна_5_12_0_BORDER_VERTICAL','Монолитный пилон','Монолитная_колонна_1500_250',#21080,#21081,$,$);
#21083=IFCCOLUMN('3Tq4OXNgDCW93n8WdSe3JA',$,'Колонна_5_13_0_BORDER_VERTICAL','Монолитный пилон','Монолитная_колонна_1500_250',#21090,#21091,$,$);
#21103=IFCCOLUMN('2KcHH2$pLAjOY6o8C6PBdr',$,'Колонна_5_15_0_BORDER_VERTICAL','Монолитный пилон','Монолитная_колонна_1500_250',#21110,#21111,$,$);
#21253=IFCCOLUMN('2j7lZKMCb3Sg_aO4JPBbRL',$,'Колонна_5_13_1_BORDER_VERTICAL','Монолитный пилон','Монолитная_колонна_1500_250',#21260,#21261,$,$);
#21063=IFCCOLUMN('0Ft6GzJArArfR1MdQfdBhe',$,'Колонна_5_11_0_BORDER_VERTICAL','Монолитный пилон','Монолитная_колонна_1500_250',#21070,#21071,$,$);
#21093=IFCCOLUMN('0IM_1lgUD0ofkB_XZfn54L',$,'Колонна_5_14_0_BORDER_VERTICAL','Монолитный пилон','Монолитная_колонна_1500_250',#21100,#21101,$,$);
#21233=IFCCOLUMN('1jcT3dABv5MxkGv46FQvBj',$,'Колонна_5_11_1_BORDER_VERTICAL','Монолитный пилон','Монолитная_колонна_1500_250',#21240,#21241,$,$);
#21243=IFCCOLUMN('2J0KcP_Dj9supfCUguCAzf',$,'Колонна_5_12_1_BORDER_VERTICAL','Монолитный пилон','Монолитная_колонна_1500_250',#21250,#21251,$,$);
#21263=IFCCOLUMN('2hB0HLM4zBtvs6NI2EnMeS',$,'Колонна_5_14_1_BORDER_VERTICAL','Монолитный пилон','Монолитная_колонна_1500_250',#21270,#21271,$,$);
#16263=IFCCOLUMN('0NNllunVj25BWMKGzUu_Ug',$,'Колонна_2_1_14_VERTICAL','Монолитный пилон','Монолитная_колонна_1200_250',#16270,#16271,$,$);
#15943=IFCCOLUMN('2mMP3rRob4ROnehukoQzi6',$,'Колонна_2_1_6_VERTICAL','Монолитный пилон','Монолитная_колонна_1200_250',#15950,#15951,$,$);
#16903=IFCCOLUMN('2faF8pByvBlg6Gb9bAr6U0',$,'Колонна_2_1_22_VERTICAL','Монолитный пилон','Монолитная_колонна_1200_250',#16910,#16911,$,$);
#18563=IFCCOLUMN('2uhj7C0iL72QMmNRTb8mZL',$,'Колонна_3_1_15_HORIZONTAL','Монолитный пилон','Монолитная_колонна_1200_250',#18570,#18571,$,$);
#18963=IFCCOLUMN('16X1OTkj5EyBOrJL6huRhK',$,'Колонна_3_1_19_LAST_HORIZONTAL','Монолитный пилон','Монолитная_колонна_1200_250',#18970,#18971,$,$);
#26783=IFCCOLUMN('1g3Z0RVK17BRvbiFeT1gOz',$,'Колонна_7_1_6_VERTICAL','Монолитный пилон','Монолитная_колонна_1200_250',#26790,#26791,$,$);
#28943=IFCCOLUMN('3b5t_k7Kn98e7oJ0IQ0sUm',$,'Колонна_8_1_10_VERTICAL','Монолитный пилон','Монолитная_колонна_1200_250',#28950,#28951,$,$);
#16103=IFCCOLUMN('2rErTNQRb4EQ2kNnP$ccv5',$,'Колонна_2_1_10_VERTICAL','Монолитный пилон','Монолитная_колонна_1200_250',#16110,#16111,$,$);
#16583=IFCCOLUMN('1j97X_1Xr7yvKvTv56Iyp_',$,'Колонна_2_1_18_VERTICAL','Монолитный пилон','Монолитная_колонна_1200_250',#16590,#16591,$,$);
#28543=IFCCOLUMN('0A9zdlQ$b0K8b9TchO4aAO',$,'Колонна_7_1_28_CORNER','Монолитный пилон','Монолитная_колонна_900_250',#28550,#28551,$,$);
#14953=IFCCOLUMN('0ZRNnrNgv2whKeOJMEQdmY',$,'Колонна_1_1_21_CORNER','Монолитный пилон','Монолитная_колонна_900_250',#14960,#14961,$,$);
#15123=IFCCOLUMN('2aYjiMoXr1ih9qPd8QKgIZ',$,'Колонна_1_1_22_CORNER','Монолитный пилон','Монолитная_колонна_900_250',#15130,#15131,$,$);
#28463=IFCCOLUMN('2kBKY1fK91cA9qO0pOemT7',$,'Колонна_7_1_27_CORNER','Монолитный пилон','Монолитная_колонна_900_250',#28470,#28471,$,$);
#20563=IFCCOLUMN('1CXZ1HIaDFigzM_Nwy4AjS',$,'Колонна_4_1_20_VERTICAL','Монолитный пилон','Монолитная_колонна_1200_250',#20570,#20571,$,$);
#14603=IFCCOLUMN('1kbHJB1fH2_vz8jamkvg82',$,'Колонна_1_0_19_LAST_HORIZONTAL','Монолитный пилон','Монолитная_колонна_1500_250',#14610,#14611,$,$);
#12053=IFCCOLUMN('08tR8DnjvEVRYSqmvJ7ao6',$,'Колонна_1_0_2_BORDER_VERTICAL','Монолитный пилон','Монолитная_колонна_1500_250',#12060,#12061,$,$);
#13923=IFCCOLUMN('1Gxy$F3ur5duW$rOrdkW_9',$,'Колонна_1_0_15_HORIZONTAL','Монолитный пилон','Монолитная_колонна_1500_250',#13930,#13931,$,$);
#17843=IFCCOLUMN('3eqYEmcbf20B5xuHZgvEj1',$,'Колонна_3_9_7_HORIZONTAL','Монолитный пилон','Монолитная_колонна_1200_250',#17850,#17851,$,$);
#21053=IFCCOLUMN('2rDLS4Gen4BwJ2smWLBtJj',$,'Колонна_5_10_0_BORDER_VERTICAL','Монолитный пилон','Монолитная_колонна_1500_250',#21060,#21061,$,$);
#21223=IFCCOLUMN('3minMuvx10qwvHlzycpEn_',$,'Колонна_5_10_1_BORDER_VERTICAL','Монолитный пилон','Монолитная_колонна_1500_250',#21230,#21231,$,$);
#27103=IFCCOLUMN('0b__E918v4VxPgxENWree4',$,'Колонна_7_1_10_LAST_VERTICAL','Монолитный пилон','Монолитная_колонна_1200_250',#27110,#27111,$,$);
#26463=IFCCOLUMN('0W1IoBSNn3NQUn4s1xUdBK',$,'Колонна_7_1_2_VERTICAL','Монолитный пилон','Монолитная_колонна_1200_250',#26470,#26471,$,$);
#18763=IFCCOLUMN('3JidWUvxH5XgOyxDTWZ2P6',$,'Колонна_3_1_17_HORIZONTAL','Монолитный пилон','Монолитная_колонна_1200_250',#18770,#18771,$,$);
#20163=IFCCOLUMN('2laeev4tr3zODsNFv3MgqS',$,'Колонна_4_1_16_VERTICAL','Монолитный пилон','Монолитная_колонна_1200_250',#20170,#20171,$,$);
#26943=IFCCOLUMN('0vAtPKFJv3qgFamSS3mRen',$,'Колонна_7_1_8_VERTICAL','Монолитный пилон','Монолитная_колонна_1200_250',#26950,#26951,$,$);
#29103=IFCCOLUMN('1qNkjluCD2agrVHudzfus8',$,'Колонна_8_1_14_VERTICAL','Монолитный пилон','Монолитная_колонна_1200_250',#29110,#29111,$,$);
#18163=IFCCOLUMN('3Q0_WPp6fDUPAplKbNkh8D',$,'Колонна_3_1_11_HORIZONTAL','Монолитный пилон','Монолитная_колонна_1200_250',#18170,#18171,$,$);
#28783=IFCCOLUMN('1lg7UCsn50MRgKIlDS0DnW',$,'Колонна_8_1_6_VERTICAL','Монолитный пилон','Монолитная_колонна_1200_250',#28790,#28791,$,$);
#11713=IFCCOLUMN('2ohN8gnkX0KhHbZGbSx1Ut',$,'Колонна_1_0_0_LAST_VERTICAL','Монолитный пилон','Монолитная_колонна_1500_250',#11720,#11721,$,$);
#13583=IFCCOLUMN('0HP6m0QerA7AP0eiI7_DeZ',$,'Колонна_1_0_11_HORIZONTAL','Монолитный пилон','Монолитная_колонна_1500_250',#13590,#13591,$,$);
#11513=IFCSLAB('1YLPpbJxL7tONi$5QdAUAh',$,'Монолитное_перекрытие_500_0.0','Плита','Монолитное_перекрытие_500',#11520,#11521,$,$);
#14263=IFCCOLUMN('1CdQ23AX1FJPcOwMMc7yHg',$,'Колонна_1_0_17_HORIZONTAL','Монолитный пилон','Монолитная_колонна_1500_250',#14270,#14271,$,$);
#15293=IFCCOLUMN('0jx$H9V8v1PQ5Tanvh98LG',$,'Колонна_1_1_23_CORNER','Монолитный пилон','Монолитная_колонна_900_250',#15300,#15301,$,$);
#17643=IFCCOLUMN('12K23HOvTBQutNouZ2JgLt',$,'Колонна_3_9_5_HORIZONTAL','Монолитный пилон','Монолитная_колонна_1200_250',#17650,#17651,$,$);
#17743=IFCCOLUMN('2HCYFkZfL9zRR9fv22m2mT',$,'Колонна_3_9_6_HORIZONTAL','Монолитный пилон','Монолитная_колонна_1200_250',#17750,#17751,$,$);
#17943=IFCCOLUMN('0zQht9yg9EggMqZnDx0CHl',$,'Колонна_3_9_8_HORIZONTAL','Монолитный пилон','Монолитная_колонна_1200_250',#17950,#17951,$,$);
#14943=IFCCOLUMN('2J4TVSp0H6G8zFdHmHtWj9',$,'Колонна_1_0_21_CORNER','Монолитный пилон','Монолитная_колонна_900_250',#14950,#14951,$,$);
#15113=IFCCOLUMN('1Lom2bnE13MufQggeZ_lJi',$,'Колонна_1_0_22_CORNER','Монолитный пилон','Монолитная_колонна_900_250',#15120,#15121,$,$);
#28453=IFCCOLUMN('2II_qb29L52RHU9fFrik3O',$,'Колонна_7_0_27_CORNER','Монолитный пилон','Монолитная_колонна_900_250',#28460,#28461,$,$);
#10783=IFCSLAB('2mhD7fXxr2_eltwUZA5pJa',$,'Монолитное_перекрытие_200_1.0','Перекрытие','Монолитное_перекрытие_200',#10790,#10791,$,$);
#16253=IFCCOLUMN('3eSy99pwv34hCPI80G6Zp2',$,'Колонна_2_0_14_VERTICAL','Монолитный пилон','Монолитная_колонна_1200_250',#16260,#16261,$,$);
#28533=IFCCOLUMN('1WxihrzKzDG9UkjlYIWzVr',$,'Колонна_7_0_28_CORNER','Монолитный пилон','Монолитная_колонна_900_250',#28540,#28541,$,$);
#15933=IFCCOLUMN('2_4erzxv55F9Z9ND_E1$TX',$,'Колонна_2_0_6_VERTICAL','Монолитный пилон','Монолитная_колонна_1200_250',#15940,#15941,$,$);
#19163=IFCCOLUMN('0b$73yKdL8$O9uPJSrjiM9',$,'Колонна_3_1_21_CORNER','Монолитный пилон','Монолитная_колонна_900_250',#19170,#19171,$,$);
#16893=IFCCOLUMN('38vXTWDq5AgflU8WG4p4TV',$,'Колонна_2_0_22_VERTICAL','Монолитный пилон','Монолитная_колонна_1200_250',#16900,#16901,$,$);
#18553=IFCCOLUMN('2Y73tE6mz4OOVns6Pk3NNm',$,'Колонна_3_0_15_HORIZONTAL','Монолитный пилон','Монолитная_колонна_1200_250',#18560,#18561,$,$);
#12913=IFCCOLUMN('1nPJ_70M19x8ExVrA0pl6D',$,'Колонна_1_1_7_BORDER_HORIZONTAL','Монолитный пилон','Монолитная_колонна_900_250',#12920,#12921,$,$);
#18953=IFCCOLUMN('1wQmuB_NP1uhRyIEARslpT',$,'Колонна_3_0_19_LAST_HORIZONTAL','Монолитный пилон','Монолитная_колонна_1200_250',#18960,#18961,$,$);
#26773=IFCCOLUMN('1Hz7842N1AGxL60pJ8AZDs',$,'Колонна_7_0_6_VERTICAL','Монолитный пилон','Монолитная_колонна_1200_250',#26780,#26781,$,$);
#16573=IFCCOLUMN('0HX_4O0iH1XvsWJU2BqUuG',$,'Колонна_2_0_18_VERTICAL','Монолитный пилон','Монолитная_колонна_1200_250',#16580,#16581,$,$);
#28933=IFCCOLUMN('3QalpDrAv6sOwtfFNmwH_A',$,'Колонна_8_0_10_VERTICAL','Монолитный пилон','Монолитная_колонна_1200_250',#28940,#28941,$,$);
#16093=IFCCOLUMN('3qqH9iJr53ruL3aabNMr0T',$,'Колонна_2_0_10_VERTICAL','Монолитный пилон','Монолитная_колонна_1200_250',#16100,#16101,$,$);
#14083=IFCCOLUMN('1UP4pjUM56jOdNClW_$GWx',$,'Колонна_1_16_15_HORIZONTAL','Монолитный пилон','Монолитная_колонна_1500_250',#14090,#14091,$,$);
#22643=IFCCOLUMN('3h3cvyypH1VP9OUidqkWcS',$,'Колонна_5_16_9_HORIZONTAL','Монолитный пилон','Монолитная_колонна_1500_250',#22650,#22651,$,$);
#14763=IFCCOLUMN('3fdMi7sxn1jwQqIuz4E7A2',$,'Колонна_1_16_19_LAST_HORIZONTAL','Монолитный пилон','Монолитная_колонна_1500_250',#14770,#14771,$,$);
#20553=IFCCOLUMN('1AjiHJnpr3BeV4QG5HGA4U',$,'Колонна_4_0_20_VERTICAL','Монолитный пилон','Монолитная_колонна_1200_250',#20560,#20561,$,$);
#12213=IFCCOLUMN('0S5lPBtiX9WR5xWiLli79Q',$,'Колонна_1_16_2_BORDER_VERTICAL','Монолитный пилон','Монолитная_колонна_1500_250',#12220,#12221,$,$);
#17833=IFCCOLUMN('0juux3htT4Ke_hDeVZ0tMb',$,'Колонна_3_8_7_HORIZONTAL','Монолитный пилон','Монолитная_колонна_1200_250',#17840,#17841,$,$);
#26453=IFCCOLUMN('0p0wMo_VD7T9UApfhthya2',$,'Колонна_7_0_2_VERTICAL','Монолитный пилон','Монолитная_колонна_1200_250',#26460,#26461,$,$);
#11873=IFCCOLUMN('1RxP4a1Hr6hhoWj9eYsLiB',$,'Колонна_1_16_0_LAST_VERTICAL','Монолитный пилон','Монолитная_колонна_1500_250',#11880,#11881,$,$);
#15103=IFCCOLUMN('1zHYEQ805ASAMk6W1nTJMv',$,'Колонна_1_16_21_CORNER','Монолитный пилон','Монолитная_колонна_900_250',#15110,#15111,$,$);
#21793=IFCCOLUMN('0LKLWXJJjDKBXWNt5gHNk3',$,'Колонна_5_16_4_BORDER_HORIZONTAL','Монолитный пилон','Монолитная_колонна_900_250',#21800,#21801,$,$);
#21963=IFCCOLUMN('1ltVD3fiH06937TEkilvXv',$,'Колонна_5_16_5_BORDER_HORIZONTAL','Монолитный пилон','Монолитная_колонна_900_250',#21970,#21971,$,$);
#22303=IFCCOLUMN('1Wr5KAm698DwoOIlNWOdZ$',$,'Колонна_5_16_7_BORDER_HORIZONTAL','Монолитный пилон','Монолитная_колонна_900_250',#22310,#22311,$,$);
#22473=IFCCOLUMN('2TNzvjQ_P1tvBPVSrrKiha',$,'Колонна_5_16_8_BORDER_HORIZONTAL','Монолитный пилон','Монолитная_колонна_900_250',#22480,#22481,$,$);
#27093=IFCCOLUMN('1bSl7_Q5nEbfPy2KAnw0qD',$,'Колонна_7_0_10_LAST_VERTICAL','Монолитный пилон','Монолитная_колонна_1200_250',#27100,#27101,$,$);
#28523=IFCCOLUMN('3HJhGsmG1ErwwTEYQJXGwK',$,'Колонна_7_7_27_CORNER','Монолитный пилон','Монолитная_колонна_900_250',#28530,#28531,$,$);
#28603=IFCCOLUMN('1V5uva9_b8xBaPiM1BuE9p',$,'Колонна_7_7_28_CORNER','Монолитный пилон','Монолитная_колонна_900_250',#28610,#28611,$,$);
#10803=IFCSLAB('3nEgejf9H2a9fFL9j4_CaS',$,'Монолитное_перекрытие_200_3.0','Перекрытие','Монолитное_перекрытие_200',#10810,#10811,$,$);
#13743=IFCCOLUMN('1YLLX3Acf87xaEQx52bbtf',$,'Колонна_1_16_11_HORIZONTAL','Монолитный пилон','Монолитная_колонна_1500_250',#13750,#13751,$,$);
#14423=IFCCOLUMN('17OaOQVvj81ukSH73IA_Aq',$,'Колонна_1_16_17_HORIZONTAL','Монолитный пилон','Монолитная_колонна_1500_250',#14430,#14431,$,$);
#15273=IFCCOLUMN('2ZUjacXHz58uQU28WOOxfo',$,'Колонна_1_16_22_CORNER','Монолитный пилон','Монолитная_колонна_900_250',#15280,#15281,$,$);
#18753=IFCCOLUMN('2IvPtkxzn5EgFrdB$52veM',$,'Колонна_3_0_17_HORIZONTAL','Монолитный пилон','Монолитная_колонна_1200_250',#18760,#18761,$,$);
#22133=IFCCOLUMN('0TSxZmCpH04REeU_J0GlAt',$,'Колонна_5_16_6_BORDER_HORIZONTAL','Монолитный пилон','Монолитная_колонна_900_250',#22140,#22141,$,$);
#26933=IFCCOLUMN('3rFpFfajX6beexlgoPJtO9',$,'Колонна_7_0_8_VERTICAL','Монолитный пилон','Монолитная_колонна_1200_250',#26940,#26941,$,$);
#28773=IFCCOLUMN('0JxSPlbt54v8NBNSrdcKZc',$,'Колонна_8_0_6_VERTICAL','Монолитный пилон','Монолитная_колонна_1200_250',#28780,#28781,$,$);
#29093=IFCCOLUMN('1sb9VMyLf1F93LbpKum1yV',$,'Колонна_8_0_14_VERTICAL','Монолитный пилон','Монолитная_колонна_1200_250',#29100,#29101,$,$);
#15283=IFCCOLUMN('3ewF6ARWPDw9HuLaZ$fWRB',$,'Колонна_1_0_23_CORNER','Монолитный пилон','Монолитная_колонна_900_250',#15290,#15291,$,$);
#18153=IFCCOLUMN('0BYwCbAXT54hjIc60_Iha9',$,'Колонна_3_0_11_HORIZONTAL','Монолитный пилон','Монолитная_колонна_1200_250',#18160,#18161,$,$);
#16003=IFCCOLUMN('17nBNZs4LCoBNfuK7CmrVE',$,'Колонна_2_7_6_VERTICAL','Монолитный пилон','Монолитная_колонна_1200_250',#16010,#16011,$,$);
#16323=IFCCOLUMN('0xqBZESOb2igNvD$vDBfSZ',$,'Колонна_2_7_14_VERTICAL','Монолитный пилон','Монолитная_колонна_1200_250',#16330,#16331,$,$);
#16963=IFCCOLUMN('2p6d_sgp19rvG$tMeq2SDM',$,'Колонна_2_7_22_VERTICAL','Монолитный пилон','Монолитная_колонна_1200_250',#16970,#16971,$,$);
#19043=IFCCOLUMN('3DpQp8wDH3_w1P3YTY_6Xz',$,'Колонна_3_9_19_LAST_HORIZONTAL','Монолитный пилон','Монолитная_колонна_1200_250',#19050,#19051,$,$);
#18643=IFCCOLUMN('1hOcXRRLzBnRSRk9Xz20rl',$,'Колонна_3_9_15_HORIZONTAL','Монолитный пилон','Монолитная_колонна_1200_250',#18650,#18651,$,$);
#26843=IFCCOLUMN('1FSaj4nFHDiP2zNSdop3K1',$,'Колонна_7_7_6_VERTICAL','Монолитный пилон','Монолитная_колонна_1200_250',#26850,#26851,$,$);
#16163=IFCCOLUMN('29pbonemL9xvyeLWcRt6Ru',$,'Колонна_2_7_10_VERTICAL','Монолитный пилон','Монолитная_колонна_1200_250',#16170,#16171,$,$);
#20643=IFCCOLUMN('3SmvrGQen7mPqDDV9Es70C',$,'Колонна_4_9_20_VERTICAL','Монолитный пилон','Монолитная_колонна_1200_250',#20650,#20651,$,$);
#13943=IFCCOLUMN('0iKC5IEm5CxeUZLQNNztUl',$,'Колонна_1_2_15_HORIZONTAL','Монолитный пилон','Монолитная_колонна_1500_250',#13950,#13951,$,$);
#13963=IFCCOLUMN('20pqIxz7n8UB7my$K4mxc9',$,'Колонна_1_4_15_HORIZONTAL','Монолитный пилон','Монолитная_колонна_1500_250',#13970,#13971,$,$);
#14003=IFCCOLUMN('1sIEyA_PXEyB3ymaEFHbw0',$,'Колонна_1_8_15_HORIZONTAL','Монолитный пилон','Монолитная_колонна_1500_250',#14010,#14011,$,$);
#14033=IFCCOLUMN('1HO01qauX4jPWXTB9m3GyM',$,'Колонна_1_11_15_HORIZONTAL','Монолитный пилон','Монолитная_колонна_1500_250',#14040,#14041,$,$);
#14063=IFCCOLUMN('1kjUiKnav07eKhzilOb3Jg',$,'Колонна_1_14_15_HORIZONTAL','Монолитный пилон','Монолитная_колонна_1500_250',#14070,#14071,$,$);
#14743=IFCCOLUMN('0a_7Mw4bv5PRRb4A1Jla$J',$,'Колонна_1_14_19_LAST_HORIZONTAL','Монолитный пилон','Монолитная_колонна_1500_250',#14750,#14751,$,$);
#16643=IFCCOLUMN('0r6u0w7dP4pBTNyp6JATH_',$,'Колонна_2_7_18_VERTICAL','Монолитный пилон','Монолитная_колонна_1200_250',#16650,#16651,$,$);
#19153=IFCCOLUMN('3RIB$SAGD0qvTAEpApWnDQ',$,'Колонна_3_0_21_CORNER','Монолитный пилон','Монолитная_колонна_900_250',#19160,#19161,$,$);
#22573=IFCCOLUMN('2c_Y_5ohb0_BfqYjqyMIP2',$,'Колонна_5_9_9_HORIZONTAL','Монолитный пилон','Монолитная_колонна_1500_250',#22580,#22581,$,$);
#22583=IFCCOLUMN('13PmlANDD5aQUspxK2bIyk',$,'Колонна_5_10_9_HORIZONTAL','Монолитный пилон','Монолитная_колонна_1500_250',#22590,#22591,$,$);
#22633=IFCCOLUMN('3I90xDp0H87h$djY6RhTzT',$,'Колонна_5_15_9_HORIZONTAL','Монолитный пилон','Монолитная_колонна_1500_250',#22640,#22641,$,$);
#29003=IFCCOLUMN('24w6aT$Qr1KBvGYoOJ4e$V',$,'Колонна_8_7_10_VERTICAL','Монолитный пилон','Монолитная_колонна_1200_250',#29010,#29011,$,$);
#13953=IFCCOLUMN('1qiJxcmQzDGfBggGwhMfON',$,'Колонна_1_3_15_HORIZONTAL','Монолитный пилон','Монолитная_колонна_1500_250',#13960,#13961,$,$);
#13973=IFCCOLUMN('3OdFPmGTfCy97btA$kWgUg',$,'Колонна_1_5_15_HORIZONTAL','Монолитный пилон','Монолитная_колонна_1500_250',#13980,#13981,$,$);
#13983=IFCCOLUMN('355aSyj6nFfefA$fgZbMkc',$,'Колонна_1_6_15_HORIZONTAL','Монолитный пилон','Монолитная_колонна_1500_250',#13990,#13991,$,$);
#13993=IFCCOLUMN('3WZ_gzWgDET8JCIx718cgE',$,'Колонна_1_7_15_HORIZONTAL','Монолитный пилон','Монолитная_колонна_1500_250',#14000,#14001,$,$);
#14013=IFCCOLUMN('0E_ziV_in8$8KM5VhWMaQO',$,'Колонна_1_9_15_HORIZONTAL','Монолитный пилон','Монолитная_колонна_1500_250',#14020,#14021,$,$);
#14023=IFCCOLUMN('35W2PL6$n46urbkQoEU8sw',$,'Колонна_1_10_15_HORIZONTAL','Монолитный пилон','Монолитная_колонна_1500_250',#14030,#14031,$,$);
#14043=IFCCOLUMN('3LWW5ryev7ERHaC_7qQ5ho',$,'Колонна_1_12_15_HORIZONTAL','Монолитный пилон','Монолитная_колонна_1500_250',#14050,#14051,$,$);
#14053=IFCCOLUMN('2kjLR_8B53bvaxJDuxpHCu',$,'Колонна_1_13_15_HORIZONTAL','Монолитный пилон','Монолитная_колонна_1500_250',#14060,#14061,$,$);
#14073=IFCCOLUMN('0EkU3IG2DD1P3jsGOxe29q',$,'Колонна_1_15_15_HORIZONTAL','Монолитный пилон','Монолитная_колонна_1500_250',#14080,#14081,$,$);
#14623=IFCCOLUMN('2fMoBxR1n6A9nvNioDitcU',$,'Колонна_1_2_19_LAST_HORIZONTAL','Монолитный пилон','Монолитная_колонна_1500_250',#14630,#14631,$,$);
#14633=IFCCOLUMN('1bTwhgfpv1tQ3GwAMDUIUk',$,'Колонна_1_3_19_LAST_HORIZONTAL','Монолитный пилон','Монолитная_колонна_1500_250',#14640,#14641,$,$);
#14643=IFCCOLUMN('3R1iTs3Pn6eBQn26oRQtpm',$,'Колонна_1_4_19_LAST_HORIZONTAL','Монолитный пилон','Монолитная_колонна_1500_250',#14650,#14651,$,$);
#14653=IFCCOLUMN('28ydipojj6HfweBDtIfblQ',$,'Колонна_1_5_19_LAST_HORIZONTAL','Монолитный пилон','Монолитная_колонна_1500_250',#14660,#14661,$,$);
#14673=IFCCOLUMN('03syet7az4g8yYfSxEUldS',$,'Колонна_1_7_19_LAST_HORIZONTAL','Монолитный пилон','Монолитная_колонна_1500_250',#14680,#14681,$,$);
#14683=IFCCOLUMN('0Jcf8UZIvEq9qHPJcf8smN',$,'Колонна_1_8_19_LAST_HORIZONTAL','Монолитный пилон','Монолитная_колонна_1500_250',#14690,#14691,$,$);
#14693=IFCCOLUMN('3cSQlRVfbDXhjymfYE2z2t',$,'Колонна_1_9_19_LAST_HORIZONTAL','Монолитный пилон','Монолитная_колонна_1500_250',#14700,#14701,$,$);
#14713=IFCCOLUMN('1$xM4YKv55jPfup5NN6Tw0',$,'Колонна_1_11_19_LAST_HORIZONTAL','Монолитный пилон','Монолитная_колонна_1500_250',#14720,#14721,$,$);
#14733=IFCCOLUMN('0jEoacn752$ebKFYd2eu_4',$,'Колонна_1_13_19_LAST_HORIZONTAL','Монолитный пилон','Монолитная_колонна_1500_250',#14740,#14741,$,$);
#14753=IFCCOLUMN('1NZKNqeJj5VhCpShgRXFV2',$,'Колонна_1_15_19_LAST_HORIZONTAL','Монолитный пилон','Монолитная_колонна_1500_250',#14760,#14761,$,$);
#17933=IFCCOLUMN('3lrEOGHnbFfgKU563JZMQ6',$,'Колонна_3_8_8_HORIZONTAL','Монолитный пилон','Монолитная_колонна_1200_250',#17940,#17941,$,$);
#22553=IFCCOLUMN('2jJ87bez58Yeh7FUcFexbB',$,'Колонна_5_7_9_HORIZONTAL','Монолитный пилон','Монолитная_колонна_1500_250',#22560,#22561,$,$);
#22603=IFCCOLUMN('1A$qo8R9T7YRhbjteV0mKF',$,'Колонна_5_12_9_HORIZONTAL','Монолитный пилон','Монолитная_колонна_1500_250',#22610,#22611,$,$);
#22613=IFCCOLUMN('21rhIa6Mv5oxY$6uoAkOk_',$,'Колонна_5_13_9_HORIZONTAL','Монолитный пилон','Монолитная_колонна_1500_250',#22620,#22621,$,$);
#12083=IFCCOLUMN('0XiQ725pr6WgvSNr9yLCHt',$,'Колонна_1_3_2_BORDER_VERTICAL','Монолитный пилон','Монолитная_колонна_1500_250',#12090,#12091,$,$);
#12093=IFCCOLUMN('1kSE4YfOL3LBk5Rz4_QCaW',$,'Колонна_1_4_2_BORDER_VERTICAL','Монолитный пилон','Монолитная_колонна_1500_250',#12100,#12101,$,$);
#12103=IFCCOLUMN('3AdQVqxdX0IucUCEjG28ZG',$,'Колонна_1_5_2_BORDER_VERTICAL','Монолитный пилон','Монолитная_колонна_1500_250',#12110,#12111,$,$);
#12123=IFCCOLUMN('3ilImW5iX8SPhafRt4gc9E',$,'Колонна_1_7_2_BORDER_VERTICAL','Монолитный пилон','Монолитная_колонна_1500_250',#12130,#12131,$,$);
#12133=IFCCOLUMN('1Gkgp7KUX7CwFt0K4ZPlZR',$,'Колонна_1_8_2_BORDER_VERTICAL','Монолитный пилон','Монолитная_колонна_1500_250',#12140,#12141,$,$);
#12153=IFCCOLUMN('3pIqQcZbr2ZwKZAhgGc4NM',$,'Колонна_1_10_2_BORDER_VERTICAL','Монолитный пилон','Монолитная_колонна_1500_250',#12160,#12161,$,$);
#12143=IFCCOLUMN('21NtmGFaXEnOaqdvOaCfPC',$,'Колонна_1_9_2_BORDER_VERTICAL','Монолитный пилон','Монолитная_колонна_1500_250',#12150,#12151,$,$);
#12163=IFCCOLUMN('3MiIzhL_P7igkYoWZBMmh$',$,'Колонна_1_11_2_BORDER_VERTICAL','Монолитный пилон','Монолитная_колонна_1500_250',#12170,#12171,$,$);
#12183=IFCCOLUMN('10CL09Z_n9Kg3jIoIRBnSH',$,'Колонна_1_13_2_BORDER_VERTICAL','Монолитный пилон','Монолитная_колонна_1500_250',#12190,#12191,$,$);
#12203=IFCCOLUMN('2Am_$Tv2jAeRKLp2RFdnhD',$,'Колонна_1_15_2_BORDER_VERTICAL','Монолитный пилон','Монолитная_колонна_1500_250',#12210,#12211,$,$);
#12903=IFCCOLUMN('3Vo9VTyxz50Omk$kRqgEtr',$,'Колонна_1_0_7_BORDER_HORIZONTAL','Монолитный пилон','Монолитная_колонна_900_250',#12910,#12911,$,$);
#14663=IFCCOLUMN('0wuzNlY917HeOXvQ$5ELQ3',$,'Колонна_1_6_19_LAST_HORIZONTAL','Монолитный пилон','Монолитная_колонна_1500_250',#14670,#14671,$,$);
#14703=IFCCOLUMN('0tUFuiPATEX8BMSpLM3n5m',$,'Колонна_1_10_19_LAST_HORIZONTAL','Монолитный пилон','Монолитная_колонна_1500_250',#14710,#14711,$,$);
#17733=IFCCOLUMN('2p69ZbLEP67xl6Jfv2$HqO',$,'Колонна_3_8_6_HORIZONTAL','Монолитный пилон','Монолитная_колонна_1200_250',#17740,#17741,$,$);
#22563=IFCCOLUMN('0ersGDNPH5LQV3B38Jlbn3',$,'Колонна_5_8_9_HORIZONTAL','Монолитный пилон','Монолитная_колонна_1500_250',#22570,#22571,$,$);
#22593=IFCCOLUMN('1ZUUjKiQv7kATxWNOpZjsb',$,'Колонна_5_11_9_HORIZONTAL','Монолитный пилон','Монолитная_колонна_1500_250',#22600,#22601,$,$);
#22623=IFCCOLUMN('146S3qye55hx$B88o2rkT5',$,'Колонна_5_14_9_HORIZONTAL','Монолитный пилон','Монолитная_колонна_1500_250',#22630,#22631,$,$);
#12073=IFCCOLUMN('09wzjcmGTAdwQ3AJAA5rHy',$,'Колонна_1_2_2_BORDER_VERTICAL','Монолитный пилон','Монолитная_колонна_1500_250',#12080,#12081,$,$);
#12113=IFCCOLUMN('2ScnehPCP1RfX9O5lJqawe',$,'Колонна_1_6_2_BORDER_VERTICAL','Монолитный пилон','Монолитная_колонна_1500_250',#12120,#12121,$,$);
#12193=IFCCOLUMN('2bcAYjTHDDZghSCwThG15Y',$,'Колонна_1_14_2_BORDER_VERTICAL','Монолитный пилон','Монолитная_колонна_1500_250',#12200,#12201,$,$);
#12173=IFCCOLUMN('0Ff6n$JIX8KPt7zygCFrkm',$,'Колонна_1_12_2_BORDER_VERTICAL','Монолитный пилон','Монолитная_колонна_1500_250',#12180,#12181,$,$);
#14723=IFCCOLUMN('03P_dJv$994gXKWv7i1xVq',$,'Колонна_1_12_19_LAST_HORIZONTAL','Монолитный пилон','Монолитная_колонна_1500_250',#14730,#14731,$,$);
#17633=IFCCOLUMN('2tJwbz_yn7Fw0ScOPUitCA',$,'Колонна_3_8_5_HORIZONTAL','Монолитный пилон','Монолитная_колонна_1200_250',#17640,#17641,$,$);
#15093=IFCCOLUMN('2ZzKV3M8LCjP8hN6pi3Mqp',$,'Колонна_1_15_21_CORNER','Монолитный пилон','Монолитная_колонна_900_250',#15100,#15101,$,$);
#19443=IFCCOLUMN('1yEIlCpk56yf_iUegZjhib',$,'Колонна_4_9_4_VERTICAL','Монолитный пилон','Монолитная_колонна_1200_250',#19450,#19451,$,$);
#22243=IFCCOLUMN('28PHwTonPDXA1BqY9PvFTg',$,'Колонна_5_10_7_BORDER_HORIZONTAL','Монолитный пилон','Монолитная_колонна_900_250',#22250,#22251,$,$);
#27883=IFCCOLUMN('3AFszeCKD8PglHdywgRdjp',$,'Колонна_7_7_19_HORIZONTAL','Монолитный пилон','Монолитная_колонна_1200_250',#27890,#27891,$,$);
#28503=IFCCOLUMN('1jvlTLWqL9nR0ey3WBZhMH',$,'Колонна_7_5_27_CORNER','Монолитный пилон','Монолитная_колонна_900_250',#28510,#28511,$,$);
#14963=IFCCOLUMN('0ax2zU54D42f3kuWQU_Ggx',$,'Колонна_1_2_21_CORNER','Монолитный пилон','Монолитная_колонна_900_250',#14970,#14971,$,$);
#14983=IFCCOLUMN('28rsEgSSvA4eINQLJQL$yh',$,'Колонна_1_4_21_CORNER','Монолитный пилон','Монолитная_колонна_900_250',#14990,#14991,$,$);
#15003=IFCCOLUMN('2Y82QLGzPFxOrFD7fqtI_L',$,'Колонна_1_6_21_CORNER','Монолитный пилон','Монолитная_колонна_900_250',#15010,#15011,$,$);
#14993=IFCCOLUMN('3VRDJiHaLE2fNSLA5HOpTi',$,'Колонна_1_5_21_CORNER','Монолитный пилон','Монолитная_колонна_900_250',#15000,#15001,$,$);
#15013=IFCCOLUMN('3lGDNJKnn6RPY580qRsU2j',$,'Колонна_1_7_21_CORNER','Монолитный пилон','Монолитная_колонна_900_250',#15020,#15021,$,$);
#15023=IFCCOLUMN('1UJTqYBcb9zfhD8zzLIVnG',$,'Колонна_1_8_21_CORNER','Монолитный пилон','Монолитная_колонна_900_250',#15030,#15031,$,$);
#15033=IFCCOLUMN('09tnvLiFbFJB6YQtt5gPdH',$,'Колонна_1_9_21_CORNER','Монолитный пилон','Монолитная_колонна_900_250',#15040,#15041,$,$);
#15043=IFCCOLUMN('0GcXyPMWrFuAIab1GPKa_4',$,'Колонна_1_10_21_CORNER','Монолитный пилон','Монолитная_колонна_900_250',#15050,#15051,$,$);
#15053=IFCCOLUMN('1l2o_S1X17LxAqshMC6JO3',$,'Колонна_1_11_21_CORNER','Монолитный пилон','Монолитная_колонна_900_250',#15060,#15061,$,$);
#15063=IFCCOLUMN('1k$0ciAsvFZPDzvo5K23BL',$,'Колонна_1_12_21_CORNER','Монолитный пилон','Монолитная_колонна_900_250',#15070,#15071,$,$);
#15073=IFCCOLUMN('1_3KH3Vg93eP76BjEvM6G8',$,'Колонна_1_13_21_CORNER','Монолитный пилон','Монолитная_колонна_900_250',#15080,#15081,$,$);
#15083=IFCCOLUMN('3LcKsz5Hf7PeSToJpwqnYW',$,'Колонна_1_14_21_CORNER','Монолитный пилон','Монолитная_колонна_900_250',#15090,#15091,$,$);
#15143=IFCCOLUMN('2XObNPNPD3IelTGlZBxbKU',$,'Колонна_1_3_22_CORNER','Монолитный пилон','Монолитная_колонна_900_250',#15150,#15151,$,$);
#15153=IFCCOLUMN('1IjqNt5Y13J8JyMvgO5oYg',$,'Колонна_1_4_22_CORNER','Монолитный пилон','Монолитная_колонна_900_250',#15160,#15161,$,$);
#15163=IFCCOLUMN('2V9IR4ZenAAPWTxHZyt1M6',$,'Колонна_1_5_22_CORNER','Монолитный пилон','Монолитная_колонна_900_250',#15170,#15171,$,$);
#15173=IFCCOLUMN('25xsUv80PF_uANR5gLMRXM',$,'Колонна_1_6_22_CORNER','Монолитный пилон','Монолитная_колонна_900_250',#15180,#15181,$,$);
#15183=IFCCOLUMN('0VZyybC554J8EL$kLLxYMS',$,'Колонна_1_7_22_CORNER','Монолитный пилон','Монолитная_колонна_900_250',#15190,#15191,$,$);
#15203=IFCCOLUMN('1NSmgPtlP2lAXRc94$i7oX',$,'Колонна_1_9_22_CORNER','Монолитный пилон','Монолитная_колонна_900_250',#15210,#15211,$,$);
#15223=IFCCOLUMN('291ZkqYYX75gUL$lfqqxJQ',$,'Колонна_1_11_22_CORNER','Монолитный пилон','Монолитная_колонна_900_250',#15230,#15231,$,$);
#15233=IFCCOLUMN('3ZPSKAhM9EXg$BfZRTqP3L',$,'Колонна_1_12_22_CORNER','Монолитный пилон','Монолитная_колонна_900_250',#15240,#15241,$,$);
#15243=IFCCOLUMN('3gZiSd01145uZW8TQqjMIQ',$,'Колонна_1_13_22_CORNER','Монолитный пилон','Монолитная_колонна_900_250',#15250,#15251,$,$);
#21723=IFCCOLUMN('0sg48S_GPEsRSl38HLENfr',$,'Колонна_5_9_4_BORDER_HORIZONTAL','Монолитный пилон','Монолитная_колонна_900_250',#21730,#21731,$,$);
#21743=IFCCOLUMN('29p6_uP8P1QPrDRmGJRWTa',$,'Колонна_5_11_4_BORDER_HORIZONTAL','Монолитный пилон','Монолитная_колонна_900_250',#21750,#21751,$,$);
#21773=IFCCOLUMN('2OHrOYHp1EXfSXfGNridaO',$,'Колонна_5_14_4_BORDER_HORIZONTAL','Монолитный пилон','Монолитная_колонна_900_250',#21780,#21781,$,$);
#21763=IFCCOLUMN('2Er4XdrnLFjQGj6BI4JrIv',$,'Колонна_5_13_4_BORDER_HORIZONTAL','Монолитный пилон','Монолитная_колонна_900_250',#21770,#21771,$,$);
#21783=IFCCOLUMN('3Ouo1_qKX3TRcmijqyYJzF',$,'Колонна_5_15_4_BORDER_HORIZONTAL','Монолитный пилон','Монолитная_колонна_900_250',#21790,#21791,$,$);
#21893=IFCCOLUMN('2r$T_hrljAu8tVPG6_HRC0',$,'Колонна_5_9_5_BORDER_HORIZONTAL','Монолитный пилон','Монолитная_колонна_900_250',#21900,#21901,$,$);
#21903=IFCCOLUMN('3N083hdVXFMAU__tTLG5dM',$,'Колонна_5_10_5_BORDER_HORIZONTAL','Монолитный пилон','Монолитная_колонна_900_250',#21910,#21911,$,$);
#21923=IFCCOLUMN('0$U39DcnP3VhkpPmhqJFo$',$,'Колонна_5_12_5_BORDER_HORIZONTAL','Монолитный пилон','Монолитная_колонна_900_250',#21930,#21931,$,$);
#21933=IFCCOLUMN('0r5zEpJ91B9OUsjO$gjeSp',$,'Колонна_5_13_5_BORDER_HORIZONTAL','Монолитный пилон','Монолитная_колонна_900_250',#21940,#21941,$,$);
#21953=IFCCOLUMN('0VrdooOAT2qgqGMYD4HugY',$,'Колонна_5_15_5_BORDER_HORIZONTAL','Монолитный пилон','Монолитная_колонна_900_250',#21960,#21961,$,$);
#22253=IFCCOLUMN('1jy9FeFgX57uBLXQm0npok',$,'Колонна_5_11_7_BORDER_HORIZONTAL','Монолитный пилон','Монолитная_колонна_900_250',#22260,#22261,$,$);
#22403=IFCCOLUMN('18XoCi9V960h2oKaLJ4Ddf',$,'Колонна_5_9_8_BORDER_HORIZONTAL','Монолитный пилон','Монолитная_колонна_900_250',#22410,#22411,$,$);
#22413=IFCCOLUMN('0URofNhrv12wkGzmXbK7_K',$,'Колонна_5_10_8_BORDER_HORIZONTAL','Монолитный пилон','Монолитная_колонна_900_250',#22420,#22421,$,$);
#22453=IFCCOLUMN('2q47vMBnPDKhTY96BoYdZT',$,'Колонна_5_14_8_BORDER_HORIZONTAL','Монолитный пилон','Монолитная_колонна_900_250',#22460,#22461,$,$);
#22463=IFCCOLUMN('2YfxiYk7jF8vFqSDqXgJE$',$,'Колонна_5_15_8_BORDER_HORIZONTAL','Монолитный пилон','Монолитная_колонна_900_250',#22470,#22471,$,$);
#28473=IFCCOLUMN('0PTO35iJXEAOnaquEEHfd4',$,'Колонна_7_2_27_CORNER','Монолитный пилон','Монолитная_колонна_900_250',#28480,#28481,$,$);
#28483=IFCCOLUMN('2hs$2bNLLAWO3LpitObgiT',$,'Колонна_7_3_27_CORNER','Монолитный пилон','Монолитная_колонна_900_250',#28490,#28491,$,$);
#28493=IFCCOLUMN('3JDIKjbWn8S8HfR0JW9E3V',$,'Колонна_7_4_27_CORNER','Монолитный пилон','Монолитная_колонна_900_250',#28500,#28501,$,$);
#28513=IFCCOLUMN('0OCxxgno90Hgn6VELGOTYD',$,'Колонна_7_6_27_CORNER','Монолитный пилон','Монолитная_колонна_900_250',#28520,#28521,$,$);
#28553=IFCCOLUMN('31YauQ5Vj1uBnMAWtC5p3V',$,'Колонна_7_2_28_CORNER','Монолитный пилон','Монолитная_колонна_900_250',#28560,#28561,$,$);
#14973=IFCCOLUMN('2rZiabJg17j91UL_6GiKVW',$,'Колонна_1_3_21_CORNER','Монолитный пилон','Монолитная_колонна_900_250',#14980,#14981,$,$);
#15133=IFCCOLUMN('25CINKQnv4QQyPdom0fp6n',$,'Колонна_1_2_22_CORNER','Монолитный пилон','Монолитная_колонна_900_250',#15140,#15141,$,$);
#15193=IFCCOLUMN('3K0pIQtuT0k8ortYiZVqG6',$,'Колонна_1_8_22_CORNER','Монолитный пилон','Монолитная_колонна_900_250',#15200,#15201,$,$);
#15213=IFCCOLUMN('2CKLxaAGX3Ege8De9V6oQa',$,'Колонна_1_10_22_CORNER','Монолитный пилон','Монолитная_колонна_900_250',#15220,#15221,$,$);
#15253=IFCCOLUMN('2o18JJyQPDpfHQMPCNaVU8',$,'Колонна_1_14_22_CORNER','Монолитный пилон','Монолитная_колонна_900_250',#15260,#15261,$,$);
#15263=IFCCOLUMN('2ZtkhmnAP6jRWVysMpk$SC',$,'Колонна_1_15_22_CORNER','Монолитный пилон','Монолитная_колонна_900_250',#15270,#15271,$,$);
#21733=IFCCOLUMN('1lME7Mtyb3NOQZkDvETSMQ',$,'Колонна_5_10_4_BORDER_HORIZONTAL','Монолитный пилон','Монолитная_колонна_900_250',#21740,#21741,$,$);
#21753=IFCCOLUMN('0usWiomIH8oxNjkpB63grl',$,'Колонна_5_12_4_BORDER_HORIZONTAL','Монолитный пилон','Монолитная_колонна_900_250',#21760,#21761,$,$);
#21913=IFCCOLUMN('1eqAaL_fb2iQ$Ysl9u62GU',$,'Колонна_5_11_5_BORDER_HORIZONTAL','Монолитный пилон','Монолитная_колонна_900_250',#21920,#21921,$,$);
#21943=IFCCOLUMN('0DAxjcKun1U9rCiNtQw__w',$,'Колонна_5_14_5_BORDER_HORIZONTAL','Монолитный пилон','Монолитная_колонна_900_250',#21950,#21951,$,$);
#22063=IFCCOLUMN('2baYGQQgb2$vv6$VMOeD6W',$,'Колонна_5_9_6_BORDER_HORIZONTAL','Монолитный пилон','Монолитная_колонна_900_250',#22070,#22071,$,$);
#22073=IFCCOLUMN('0CP2sByQP63QGl8osi0390',$,'Колонна_5_10_6_BORDER_HORIZONTAL','Монолитный пилон','Монолитная_колонна_900_250',#22080,#22081,$,$);
#22083=IFCCOLUMN('2ip6bDAgf9JRuG2XxxVstN',$,'Колонна_5_11_6_BORDER_HORIZONTAL','Монолитный пилон','Монолитная_колонна_900_250',#22090,#22091,$,$);
#22093=IFCCOLUMN('16dvPpu5n7jAO7RMF2WOsd',$,'Колонна_5_12_6_BORDER_HORIZONTAL','Монолитный пилон','Монолитная_колонна_900_250',#22100,#22101,$,$);
#22103=IFCCOLUMN('1svMswyxb3zQ67bKXg$Ctl',$,'Колонна_5_13_6_BORDER_HORIZONTAL','Монолитный пилон','Монолитная_колонна_900_250',#22110,#22111,$,$);
#22113=IFCCOLUMN('0oIlIh2_n7p9hHfqcwjOmC',$,'Колонна_5_14_6_BORDER_HORIZONTAL','Монолитный пилон','Монолитная_колонна_900_250',#22120,#22121,$,$);
#22123=IFCCOLUMN('1YzgiGJH90cegpQqqPdvjy',$,'Колонна_5_15_6_BORDER_HORIZONTAL','Монолитный пилон','Монолитная_колонна_900_250',#22130,#22131,$,$);
#22233=IFCCOLUMN('0IH6PTWT17p8M46V7OXkDC',$,'Колонна_5_9_7_BORDER_HORIZONTAL','Монолитный пилон','Монолитная_колонна_900_250',#22240,#22241,$,$);
#22263=IFCCOLUMN('3gHtGTQP9F9AeI3aohvHKi',$,'Колонна_5_12_7_BORDER_HORIZONTAL','Монолитный пилон','Монолитная_колонна_900_250',#22270,#22271,$,$);
#22273=IFCCOLUMN('27wkJnk21BGxGguO60K90F',$,'Колонна_5_13_7_BORDER_HORIZONTAL','Монолитный пилон','Монолитная_колонна_900_250',#22280,#22281,$,$);
#22283=IFCCOLUMN('2UtVtv2nfBrA4HmGWBfn3z',$,'Колонна_5_14_7_BORDER_HORIZONTAL','Монолитный пилон','Монолитная_колонна_900_250',#22290,#22291,$,$);
#22293=IFCCOLUMN('2jpJpPib99K9LjXYNpRWFW',$,'Колонна_5_15_7_BORDER_HORIZONTAL','Монолитный пилон','Монолитная_колонна_900_250',#22300,#22301,$,$);
#22423=IFCCOLUMN('3CFBMmPT56kgq9JQ_Car08',$,'Колонна_5_11_8_BORDER_HORIZONTAL','Монолитный пилон','Монолитная_колонна_900_250',#22430,#22431,$,$);
#22433=IFCCOLUMN('3OKEkcgA1FaR14lVeitZmc',$,'Колонна_5_12_8_BORDER_HORIZONTAL','Монолитный пилон','Монолитная_колонна_900_250',#22440,#22441,$,$);
#22443=IFCCOLUMN('0lNnVI0P51iR6JabdRN7N7',$,'Колонна_5_13_8_BORDER_HORIZONTAL','Монолитный пилон','Монолитная_колонна_900_250',#22450,#22451,$,$);
#28563=IFCCOLUMN('234KkPFC9A_PRKtGBa9cLO',$,'Колонна_7_3_28_CORNER','Монолитный пилон','Монолитная_колонна_900_250',#28570,#28571,$,$);
#28573=IFCCOLUMN('17yPlG041BNuSs6jYwmrrJ',$,'Колонна_7_4_28_CORNER','Монолитный пилон','Монолитная_колонна_900_250',#28580,#28581,$,$);
#28593=IFCCOLUMN('1rY89P2kf8Se4wIMIUaH7b',$,'Колонна_7_6_28_CORNER','Монолитный пилон','Монолитная_колонна_900_250',#28600,#28601,$,$);
#28583=IFCCOLUMN('3sYJiWsCr95wALafgj4Bgl',$,'Колонна_7_5_28_CORNER','Монолитный пилон','Монолитная_колонна_900_250',#28590,#28591,$,$);
#15443=IFCCOLUMN('3y84fcy554FR$E5rdrL3dD',$,'Колонна_1_16_23_CORNER','Монолитный пилон','Монолитная_колонна_900_250',#15450,#15451,$,$);
#11763=IFCCOLUMN('2ksZIiqDzCu9TJLjR5eZ4F',$,'Колонна_1_5_0_LAST_VERTICAL','Монолитный пилон','Монолитная_колонна_1500_250',#11770,#11771,$,$);
#11823=IFCCOLUMN('2Qb88p7rjCfAJ_tXyD$bW6',$,'Колонна_1_11_0_LAST_VERTICAL','Монолитный пилон','Монолитная_колонна_1500_250',#11830,#11831,$,$);
#13603=IFCCOLUMN('31ldX84E5FkQIIPpanckew',$,'Колонна_1_2_11_HORIZONTAL','Монолитный пилон','Монолитная_колонна_1500_250',#13610,#13611,$,$);
#13663=IFCCOLUMN('3ZxOd2KG50Uup2CklYBsWZ',$,'Колонна_1_8_11_HORIZONTAL','Монолитный пилон','Монолитная_колонна_1500_250',#13670,#13671,$,$);
#11733=IFCCOLUMN('3BPE17xav5jgAWmMkzGtuc',$,'Колонна_1_2_0_LAST_VERTICAL','Монолитный пилон','Монолитная_колонна_1500_250',#11740,#11741,$,$);
#11753=IFCCOLUMN('3gr6MhU2P7QO8iMoeFL0FG',$,'Колонна_1_4_0_LAST_VERTICAL','Монолитный пилон','Монолитная_колонна_1500_250',#11760,#11761,$,$);
#11773=IFCCOLUMN('1uk3uxSMfFNeXRPv6TCLc_',$,'Колонна_1_6_0_LAST_VERTICAL','Монолитный пилон','Монолитная_колонна_1500_250',#11780,#11781,$,$);
#11783=IFCCOLUMN('1Tae_UlSXCDPyq10vzjNLe',$,'Колонна_1_7_0_LAST_VERTICAL','Монолитный пилон','Монолитная_колонна_1500_250',#11790,#11791,$,$);
#11813=IFCCOLUMN('1m1__ZKST3hQI$QJHq_JQm',$,'Колонна_1_10_0_LAST_VERTICAL','Монолитный пилон','Монолитная_колонна_1500_250',#11820,#11821,$,$);
#11833=IFCCOLUMN('2LGaUc75HAGhJQisBWOL8u',$,'Колонна_1_12_0_LAST_VERTICAL','Монолитный пилон','Монолитная_колонна_1500_250',#11840,#11841,$,$);
#11853=IFCCOLUMN('2$w4fYv5T2nvEhzrVVZdYK',$,'Колонна_1_14_0_LAST_VERTICAL','Монолитный пилон','Монолитная_колонна_1500_250',#11860,#11861,$,$);
#13613=IFCCOLUMN('0TInBlcNP0TemL9nuTdJnx',$,'Колонна_1_3_11_HORIZONTAL','Монолитный пилон','Монолитная_колонна_1500_250',#13620,#13621,$,$);
#13723=IFCCOLUMN('3JkS0H6af4uupMJ95eAx8Q',$,'Колонна_1_14_11_HORIZONTAL','Монолитный пилон','Монолитная_колонна_1500_250',#13730,#13731,$,$);
#26523=IFCCOLUMN('2FMcygGuD5owezKFgXVCiN',$,'Колонна_7_7_2_VERTICAL','Монолитный пилон','Монолитная_колонна_1200_250',#26530,#26531,$,$);
#27163=IFCCOLUMN('2Nh$bphWT55eYryLOyT92h',$,'Колонна_7_7_10_LAST_VERTICAL','Монолитный пилон','Монолитная_колонна_1200_250',#27170,#27171,$,$);
#11743=IFCCOLUMN('1YwbXDK994yu4QW7TAaDGU',$,'Колонна_1_3_0_LAST_VERTICAL','Монолитный пилон','Монолитная_колонна_1500_250',#11750,#11751,$,$);
#11793=IFCCOLUMN('1RkIQS2cn5AOej_TnAc5eN',$,'Колонна_1_8_0_LAST_VERTICAL','Монолитный пилон','Монолитная_колонна_1500_250',#11800,#11801,$,$);
#11803=IFCCOLUMN('1ijPRwX$nE2v$LvC5dXwZp',$,'Колонна_1_9_0_LAST_VERTICAL','Монолитный пилон','Монолитная_колонна_1500_250',#11810,#11811,$,$);
#11843=IFCCOLUMN('232mbEmLT0XBrTVe_9EfEf',$,'Колонна_1_13_0_LAST_VERTICAL','Монолитный пилон','Монолитная_колонна_1500_250',#11850,#11851,$,$);
#11863=IFCCOLUMN('3NQp$I_DL6gRXCZnllGspE',$,'Колонна_1_15_0_LAST_VERTICAL','Монолитный пилон','Монолитная_колонна_1500_250',#11870,#11871,$,$);
#13623=IFCCOLUMN('0gq9vhBT998uICF9X0oqRq',$,'Колонна_1_4_11_HORIZONTAL','Монолитный пилон','Монолитная_колонна_1500_250',#13630,#13631,$,$);
#13633=IFCCOLUMN('3o9_TtNk54gRgvJqsb23tK',$,'Колонна_1_5_11_HORIZONTAL','Монолитный пилон','Монолитная_колонна_1500_250',#13640,#13641,$,$);
#13653=IFCCOLUMN('2jjhCBlnfDgeWVwdo$lDoX',$,'Колонна_1_7_11_HORIZONTAL','Монолитный пилон','Монолитная_колонна_1500_250',#13660,#13661,$,$);
#13673=IFCCOLUMN('29_RK0qlT5Xwxzz0ich6f2',$,'Колонна_1_9_11_HORIZONTAL','Монолитный пилон','Монолитная_колонна_1500_250',#13680,#13681,$,$);
#13683=IFCCOLUMN('1SiQf$v_PDXuRV218kVYIJ',$,'Колонна_1_10_11_HORIZONTAL','Монолитный пилон','Монолитная_колонна_1500_250',#13690,#13691,$,$);
#13693=IFCCOLUMN('2ZKeBUqa19QeGmoWBI$wf_',$,'Колонна_1_11_11_HORIZONTAL','Монолитный пилон','Монолитная_колонна_1500_250',#13700,#13701,$,$);
#13713=IFCCOLUMN('3_QjZJd8z9X951fKlre1BZ',$,'Колонна_1_13_11_HORIZONTAL','Монолитный пилон','Монолитная_колонна_1500_250',#13720,#13721,$,$);
#13733=IFCCOLUMN('0a1GWuC_v3vBPJ8V6A1u2x',$,'Колонна_1_15_11_HORIZONTAL','Монолитный пилон','Монолитная_колонна_1500_250',#13740,#13741,$,$);
#14283=IFCCOLUMN('0d7Nlp8yL459PN$UKPPMIU',$,'Колонна_1_2_17_HORIZONTAL','Монолитный пилон','Монолитная_колонна_1500_250',#14290,#14291,$,$);
#14313=IFCCOLUMN('0ZCbzcxzHA3wyLSR$S9uO1',$,'Колонна_1_5_17_HORIZONTAL','Монолитный пилон','Монолитная_колонна_1500_250',#14320,#14321,$,$);
#14343=IFCCOLUMN('0T4RyzQrX1Wf4h46eRHNLh',$,'Колонна_1_8_17_HORIZONTAL','Монолитный пилон','Монолитная_колонна_1500_250',#14350,#14351,$,$);
#14333=IFCCOLUMN('0Azr324i97d9cYM4LVELCT',$,'Колонна_1_7_17_HORIZONTAL','Монолитный пилон','Монолитная_колонна_1500_250',#14340,#14341,$,$);
#14373=IFCCOLUMN('3J_RxcYPbFiBn1XhzUbZgb',$,'Колонна_1_11_17_HORIZONTAL','Монолитный пилон','Монолитная_колонна_1500_250',#14380,#14381,$,$);
#14363=IFCCOLUMN('0Tjp3UBeP6nu9RCEOGaZfJ',$,'Колонна_1_10_17_HORIZONTAL','Монолитный пилон','Монолитная_колонна_1500_250',#14370,#14371,$,$);
#14393=IFCCOLUMN('2IrBLPme93IR0jK8rwaVkw',$,'Колонна_1_13_17_HORIZONTAL','Монолитный пилон','Монолитная_колонна_1500_250',#14400,#14401,$,$);
#14403=IFCCOLUMN('2IdgKpoYPDGR$yQFbRAUXn',$,'Колонна_1_14_17_HORIZONTAL','Монолитный пилон','Монолитная_колонна_1500_250',#14410,#14411,$,$);
#20243=IFCCOLUMN('1dia7tA_TFeRrOPGBfybBD',$,'Колонна_4_9_16_VERTICAL','Монолитный пилон','Монолитная_колонна_1200_250',#20250,#20251,$,$);
#27563=IFCCOLUMN('1vyW7Tk0T3_P448IsaQgeb',$,'Колонна_7_7_15_HORIZONTAL','Монолитный пилон','Монолитная_колонна_1200_250',#27570,#27571,$,$);
#13643=IFCCOLUMN('0Bxpxv6S54Z9mEa4fyi91z',$,'Колонна_1_6_11_HORIZONTAL','Монолитный пилон','Монолитная_колонна_1500_250',#13650,#13651,$,$);
#13703=IFCCOLUMN('0$yytwFq1DxxIiGFcLIbbW',$,'Колонна_1_12_11_HORIZONTAL','Монолитный пилон','Монолитная_колонна_1500_250',#13710,#13711,$,$);
#14293=IFCCOLUMN('1$hhpJ8ov5QP0I2XepAU5z',$,'Колонна_1_3_17_HORIZONTAL','Монолитный пилон','Монолитная_колонна_1500_250',#14300,#14301,$,$);
#14303=IFCCOLUMN('0Eqq$Tfw57996RE24c_5aV',$,'Колонна_1_4_17_HORIZONTAL','Монолитный пилон','Монолитная_колонна_1500_250',#14310,#14311,$,$);
#14323=IFCCOLUMN('2V94i5_6fCdvlmuNT9Yvcu',$,'Колонна_1_6_17_HORIZONTAL','Монолитный пилон','Монолитная_колонна_1500_250',#14330,#14331,$,$);
#14353=IFCCOLUMN('1E7M_Hc8X3y8xTrIQFfSSP',$,'Колонна_1_9_17_HORIZONTAL','Монолитный пилон','Монолитная_колонна_1500_250',#14360,#14361,$,$);
#14383=IFCCOLUMN('03Ke_IgCX5DhDG4ldilPb3',$,'Колонна_1_12_17_HORIZONTAL','Монолитный пилон','Монолитная_колонна_1500_250',#14390,#14391,$,$);
#14413=IFCCOLUMN('0WD3zzsUn2KhIw5p7yU6E8',$,'Колонна_1_15_17_HORIZONTAL','Монолитный пилон','Монолитная_колонна_1500_250',#14420,#14421,$,$);
#18243=IFCCOLUMN('2PUuFTQcr6vhCQb4KUiy4y',$,'Колонна_3_9_11_HORIZONTAL','Монолитный пилон','Монолитная_колонна_1200_250',#18250,#18251,$,$);
#18843=IFCCOLUMN('1I5P2y5xX6lBnzUDAAviQc',$,'Колонна_3_9_17_HORIZONTAL','Монолитный пилон','Монолитная_колонна_1200_250',#18850,#18851,$,$);
#27003=IFCCOLUMN('2gdkrHdK14SBrFZwUafufl',$,'Колонна_7_7_8_VERTICAL','Монолитный пилон','Монолитная_колонна_1200_250',#27010,#27011,$,$);
#29163=IFCCOLUMN('39XybodTLAgfnHqfpp8vCP',$,'Колонна_8_7_14_VERTICAL','Монолитный пилон','Монолитная_колонна_1200_250',#29170,#29171,$,$);
#15963=IFCCOLUMN('3xsFv$6YP7DBgPhlQD6xuj',$,'Колонна_2_3_6_VERTICAL','Монолитный пилон','Монолитная_колонна_1200_250',#15970,#15971,$,$);
#15993=IFCCOLUMN('0_s3ngDQDD_fk$_f7GTSUG',$,'Колонна_2_6_6_VERTICAL','Монолитный пилон','Монолитная_колонна_1200_250',#16000,#16001,$,$);
#16283=IFCCOLUMN('0TeJOTBsb8YvCndeZPZ7vQ',$,'Колонна_2_3_14_VERTICAL','Монолитный пилон','Монолитная_колонна_1200_250',#16290,#16291,$,$);
#16273=IFCCOLUMN('0eRdfjfcn5cvyCh4WAWSAL',$,'Колонна_2_2_14_VERTICAL','Монолитный пилон','Монолитная_колонна_1200_250',#16280,#16281,$,$);
#16313=IFCCOLUMN('22jyVOaQn39B67sqwsIs5O',$,'Колонна_2_6_14_VERTICAL','Монолитный пилон','Монолитная_колонна_1200_250',#16320,#16321,$,$);
#28843=IFCCOLUMN('0BFOXt5TLCVQJvGobrb9kM',$,'Колонна_8_7_6_VERTICAL','Монолитный пилон','Монолитная_колонна_1200_250',#28850,#28851,$,$);
#15953=IFCCOLUMN('1kY6EjhGP4$Qoy1DWbkRTr',$,'Колонна_2_2_6_VERTICAL','Монолитный пилон','Монолитная_колонна_1200_250',#15960,#15961,$,$);
#15973=IFCCOLUMN('3NNqPcMdPCdgEfAb2KkGq8',$,'Колонна_2_4_6_VERTICAL','Монолитный пилон','Монолитная_колонна_1200_250',#15980,#15981,$,$);
#15983=IFCCOLUMN('1CC2VrfUn2nAHFuJD$i9u1',$,'Колонна_2_5_6_VERTICAL','Монолитный пилон','Монолитная_колонна_1200_250',#15990,#15991,$,$);
#16293=IFCCOLUMN('2XBcsErT996e69bm0PyxbP',$,'Колонна_2_4_14_VERTICAL','Монолитный пилон','Монолитная_колонна_1200_250',#16300,#16301,$,$);
#16303=IFCCOLUMN('3EfNvHlhnCHwDRSsx4ZZvS',$,'Колонна_2_5_14_VERTICAL','Монолитный пилон','Монолитная_колонна_1200_250',#16310,#16311,$,$);
#16943=IFCCOLUMN('2GYaa42Tr5I9HLw1tZM_fn',$,'Колонна_2_5_22_VERTICAL','Монолитный пилон','Монолитная_колонна_1200_250',#16950,#16951,$,$);
#16913=IFCCOLUMN('2draP23nDEAePrfYF5QyDJ',$,'Колонна_2_2_22_VERTICAL','Монолитный пилон','Монолитная_колонна_1200_250',#16920,#16921,$,$);
#16953=IFCCOLUMN('32MVT9BmT0UeXg3u0RbSew',$,'Колонна_2_6_22_VERTICAL','Монолитный пилон','Монолитная_колонна_1200_250',#16960,#16961,$,$);
#16923=IFCCOLUMN('1ZUarHqiL93PY7dV1coyGB',$,'Колонна_2_3_22_VERTICAL','Монолитный пилон','Монолитная_колонна_1200_250',#16930,#16931,$,$);
#16933=IFCCOLUMN('2b$0JVACL30wgbXEBuAAuD',$,'Колонна_2_4_22_VERTICAL','Монолитный пилон','Монолитная_колонна_1200_250',#16940,#16941,$,$);
#18993=IFCCOLUMN('0JiM4U0MjE3Reg74d2DlwD',$,'Колонна_3_4_19_LAST_HORIZONTAL','Монолитный пилон','Монолитная_колонна_1200_250',#19000,#19001,$,$);
#19003=IFCCOLUMN('2YrJHpQpnEswl9VxIqGKX1',$,'Колонна_3_5_19_LAST_HORIZONTAL','Монолитный пилон','Монолитная_колонна_1200_250',#19010,#19011,$,$);
#16153=IFCCOLUMN('2hIEupk0HAi854wgcT5Fjj',$,'Колонна_2_6_10_VERTICAL','Монолитный пилон','Монолитная_колонна_1200_250',#16160,#16161,$,$);
#16603=IFCCOLUMN('0QAEDCuObCm8rQUg6nVzmq',$,'Колонна_2_3_18_VERTICAL','Монолитный пилон','Монолитная_колонна_1200_250',#16610,#16611,$,$);
#16633=IFCCOLUMN('1wB6OrWNX0H8ktRfGixI$y',$,'Колонна_2_6_18_VERTICAL','Монолитный пилон','Монолитная_колонна_1200_250',#16640,#16641,$,$);
#18593=IFCCOLUMN('29VPz33V9DqAwy6J86XK56',$,'Колонна_3_4_15_HORIZONTAL','Монолитный пилон','Монолитная_колонна_1200_250',#18600,#18601,$,$);
#18603=IFCCOLUMN('3wMzqdU$X6hQUvfXSsTBLy',$,'Колонна_3_5_15_HORIZONTAL','Монолитный пилон','Монолитная_колонна_1200_250',#18610,#18611,$,$);
#18623=IFCCOLUMN('2KnSppcZHDhPVhAnWfLS$n',$,'Колонна_3_7_15_HORIZONTAL','Монолитный пилон','Монолитная_колонна_1200_250',#18630,#18631,$,$);
#18633=IFCCOLUMN('13Ddb2N9P4BhWat0IAcHhf',$,'Колонна_3_8_15_HORIZONTAL','Монолитный пилон','Монолитная_колонна_1200_250',#18640,#18641,$,$);
#18973=IFCCOLUMN('3l6Xnn6obBBOIum8QiUUkX',$,'Колонна_3_2_19_LAST_HORIZONTAL','Монолитный пилон','Монолитная_колонна_1200_250',#18980,#18981,$,$);
#18983=IFCCOLUMN('2OeG0cE2r4XBC_GenydgfS',$,'Колонна_3_3_19_LAST_HORIZONTAL','Монолитный пилон','Монолитная_колонна_1200_250',#18990,#18991,$,$);
ENDSEC;